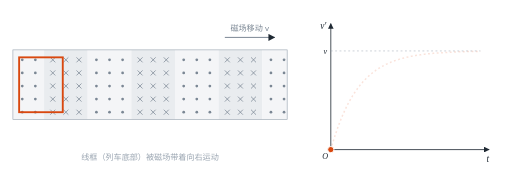
t = 0.00 s
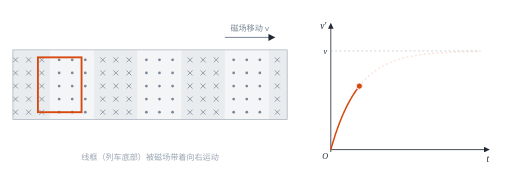
t = 1.44 s
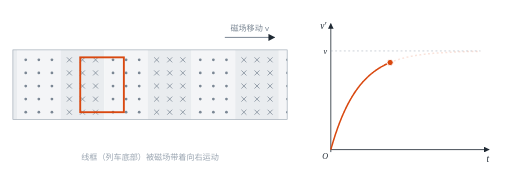
t = 3.00 s
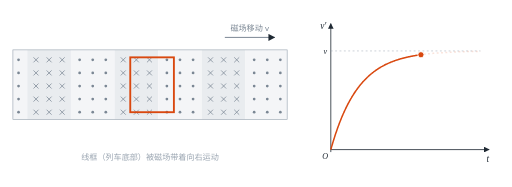
t = 4.56 s
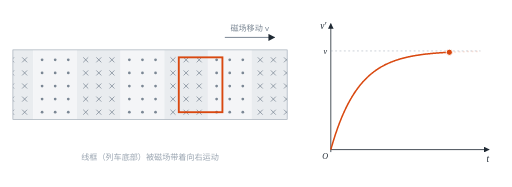
t = 5.99 s
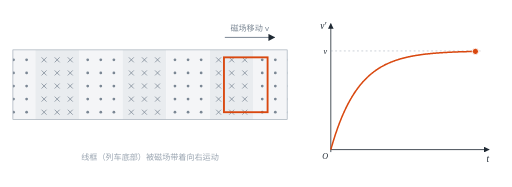
t = 7.31 s

The animated SVG that drew these frames (rendered in a browser with its animation timeline set to each time). Animation: 5 SMIL elements (animate=3,animateTransform=2); one cycle of 9.00 s, repeats indefinitely.

<svg xmlns="http://www.w3.org/2000/svg" viewBox="0 0 820.0 300.0" width="820.0" height="300.0" role="img" aria-label="磁场以速度 v 向右移动，线框相对磁场向左运动而受到向右的安培力，被带着向右加速；速度越接近 v，电流越小，最终速度总小于 v（有阻力时）"><title>磁场以速度 v 向右移动，线框相对磁场向左运动而受到向右的安培力，被带着向右加速；速度越接近 v，电流越小，最终速度总小于 v（有阻力时）</title><defs><marker id="arr" viewBox="0 0 10 10" refX="9" refY="5" markerWidth="7" markerHeight="7" orient="auto-start-reverse"><path d="M0 0L10 5L0 10z" fill="#1f2933"/></marker><marker id="arrA" viewBox="0 0 10 10" refX="9" refY="5" markerWidth="6" markerHeight="6" orient="auto-start-reverse"><path d="M0 0L10 5L0 10z" fill="#d9480f"/></marker></defs><rect width="100%" height="100%" fill="#fff"/><defs><clipPath id="win"><rect x="20" y="80" width="440" height="112.0"/></clipPath></defs><g clip-path="url(#win)"><g><rect x="-980.0" y="80" width="70.0" height="112.0" fill="#f4f5f7"/><circle cx="-966.0" cy="96.0" r="2.2" fill="#7b8794"/><circle cx="-966.0" cy="117.0" r="2.2" fill="#7b8794"/><circle cx="-966.0" cy="138.0" r="2.2" fill="#7b8794"/><circle cx="-966.0" cy="159.0" r="2.2" fill="#7b8794"/><circle cx="-966.0" cy="180.0" r="2.2" fill="#7b8794"/><circle cx="-945.0" cy="96.0" r="2.2" fill="#7b8794"/><circle cx="-945.0" cy="117.0" r="2.2" fill="#7b8794"/><circle cx="-945.0" cy="138.0" r="2.2" fill="#7b8794"/><circle cx="-945.0" cy="159.0" r="2.2" fill="#7b8794"/><circle cx="-945.0" cy="180.0" r="2.2" fill="#7b8794"/><circle cx="-924.0" cy="96.0" r="2.2" fill="#7b8794"/><circle cx="-924.0" cy="117.0" r="2.2" fill="#7b8794"/><circle cx="-924.0" cy="138.0" r="2.2" fill="#7b8794"/><circle cx="-924.0" cy="159.0" r="2.2" fill="#7b8794"/><circle cx="-924.0" cy="180.0" r="2.2" fill="#7b8794"/><rect x="-910.0" y="80" width="70.0" height="112.0" fill="#e9ecef"/><path d="M-900.0 92.0L-892.0 100.0M-892.0 92.0L-900.0 100.0" stroke="#7b8794" stroke-width="1.2"/><path d="M-900.0 113.0L-892.0 121.0M-892.0 113.0L-900.0 121.0" stroke="#7b8794" stroke-width="1.2"/><path d="M-900.0 134.0L-892.0 142.0M-892.0 134.0L-900.0 142.0" stroke="#7b8794" stroke-width="1.2"/><path d="M-900.0 155.0L-892.0 163.0M-892.0 155.0L-900.0 163.0" stroke="#7b8794" stroke-width="1.2"/><path d="M-900.0 176.0L-892.0 184.0M-892.0 176.0L-900.0 184.0" stroke="#7b8794" stroke-width="1.2"/><path d="M-879.0 92.0L-871.0 100.0M-871.0 92.0L-879.0 100.0" stroke="#7b8794" stroke-width="1.2"/><path d="M-879.0 113.0L-871.0 121.0M-871.0 113.0L-879.0 121.0" stroke="#7b8794" stroke-width="1.2"/><path d="M-879.0 134.0L-871.0 142.0M-871.0 134.0L-879.0 142.0" stroke="#7b8794" stroke-width="1.2"/><path d="M-879.0 155.0L-871.0 163.0M-871.0 155.0L-879.0 163.0" stroke="#7b8794" stroke-width="1.2"/><path d="M-879.0 176.0L-871.0 184.0M-871.0 176.0L-879.0 184.0" stroke="#7b8794" stroke-width="1.2"/><path d="M-858.0 92.0L-850.0 100.0M-850.0 92.0L-858.0 100.0" stroke="#7b8794" stroke-width="1.2"/><path d="M-858.0 113.0L-850.0 121.0M-850.0 113.0L-858.0 121.0" stroke="#7b8794" stroke-width="1.2"/><path d="M-858.0 134.0L-850.0 142.0M-850.0 134.0L-858.0 142.0" stroke="#7b8794" stroke-width="1.2"/><path d="M-858.0 155.0L-850.0 163.0M-850.0 155.0L-858.0 163.0" stroke="#7b8794" stroke-width="1.2"/><path d="M-858.0 176.0L-850.0 184.0M-850.0 176.0L-858.0 184.0" stroke="#7b8794" stroke-width="1.2"/><rect x="-840.0" y="80" width="70.0" height="112.0" fill="#f4f5f7"/><circle cx="-826.0" cy="96.0" r="2.2" fill="#7b8794"/><circle cx="-826.0" cy="117.0" r="2.2" fill="#7b8794"/><circle cx="-826.0" cy="138.0" r="2.2" fill="#7b8794"/><circle cx="-826.0" cy="159.0" r="2.2" fill="#7b8794"/><circle cx="-826.0" cy="180.0" r="2.2" fill="#7b8794"/><circle cx="-805.0" cy="96.0" r="2.2" fill="#7b8794"/><circle cx="-805.0" cy="117.0" r="2.2" fill="#7b8794"/><circle cx="-805.0" cy="138.0" r="2.2" fill="#7b8794"/><circle cx="-805.0" cy="159.0" r="2.2" fill="#7b8794"/><circle cx="-805.0" cy="180.0" r="2.2" fill="#7b8794"/><circle cx="-784.0" cy="96.0" r="2.2" fill="#7b8794"/><circle cx="-784.0" cy="117.0" r="2.2" fill="#7b8794"/><circle cx="-784.0" cy="138.0" r="2.2" fill="#7b8794"/><circle cx="-784.0" cy="159.0" r="2.2" fill="#7b8794"/><circle cx="-784.0" cy="180.0" r="2.2" fill="#7b8794"/><rect x="-770.0" y="80" width="70.0" height="112.0" fill="#e9ecef"/><path d="M-760.0 92.0L-752.0 100.0M-752.0 92.0L-760.0 100.0" stroke="#7b8794" stroke-width="1.2"/><path d="M-760.0 113.0L-752.0 121.0M-752.0 113.0L-760.0 121.0" stroke="#7b8794" stroke-width="1.2"/><path d="M-760.0 134.0L-752.0 142.0M-752.0 134.0L-760.0 142.0" stroke="#7b8794" stroke-width="1.2"/><path d="M-760.0 155.0L-752.0 163.0M-752.0 155.0L-760.0 163.0" stroke="#7b8794" stroke-width="1.2"/><path d="M-760.0 176.0L-752.0 184.0M-752.0 176.0L-760.0 184.0" stroke="#7b8794" stroke-width="1.2"/><path d="M-739.0 92.0L-731.0 100.0M-731.0 92.0L-739.0 100.0" stroke="#7b8794" stroke-width="1.2"/><path d="M-739.0 113.0L-731.0 121.0M-731.0 113.0L-739.0 121.0" stroke="#7b8794" stroke-width="1.2"/><path d="M-739.0 134.0L-731.0 142.0M-731.0 134.0L-739.0 142.0" stroke="#7b8794" stroke-width="1.2"/><path d="M-739.0 155.0L-731.0 163.0M-731.0 155.0L-739.0 163.0" stroke="#7b8794" stroke-width="1.2"/><path d="M-739.0 176.0L-731.0 184.0M-731.0 176.0L-739.0 184.0" stroke="#7b8794" stroke-width="1.2"/><path d="M-718.0 92.0L-710.0 100.0M-710.0 92.0L-718.0 100.0" stroke="#7b8794" stroke-width="1.2"/><path d="M-718.0 113.0L-710.0 121.0M-710.0 113.0L-718.0 121.0" stroke="#7b8794" stroke-width="1.2"/><path d="M-718.0 134.0L-710.0 142.0M-710.0 134.0L-718.0 142.0" stroke="#7b8794" stroke-width="1.2"/><path d="M-718.0 155.0L-710.0 163.0M-710.0 155.0L-718.0 163.0" stroke="#7b8794" stroke-width="1.2"/><path d="M-718.0 176.0L-710.0 184.0M-710.0 176.0L-718.0 184.0" stroke="#7b8794" stroke-width="1.2"/><rect x="-700.0" y="80" width="70.0" height="112.0" fill="#f4f5f7"/><circle cx="-686.0" cy="96.0" r="2.2" fill="#7b8794"/><circle cx="-686.0" cy="117.0" r="2.2" fill="#7b8794"/><circle cx="-686.0" cy="138.0" r="2.2" fill="#7b8794"/><circle cx="-686.0" cy="159.0" r="2.2" fill="#7b8794"/><circle cx="-686.0" cy="180.0" r="2.2" fill="#7b8794"/><circle cx="-665.0" cy="96.0" r="2.2" fill="#7b8794"/><circle cx="-665.0" cy="117.0" r="2.2" fill="#7b8794"/><circle cx="-665.0" cy="138.0" r="2.2" fill="#7b8794"/><circle cx="-665.0" cy="159.0" r="2.2" fill="#7b8794"/><circle cx="-665.0" cy="180.0" r="2.2" fill="#7b8794"/><circle cx="-644.0" cy="96.0" r="2.2" fill="#7b8794"/><circle cx="-644.0" cy="117.0" r="2.2" fill="#7b8794"/><circle cx="-644.0" cy="138.0" r="2.2" fill="#7b8794"/><circle cx="-644.0" cy="159.0" r="2.2" fill="#7b8794"/><circle cx="-644.0" cy="180.0" r="2.2" fill="#7b8794"/><rect x="-630.0" y="80" width="70.0" height="112.0" fill="#e9ecef"/><path d="M-620.0 92.0L-612.0 100.0M-612.0 92.0L-620.0 100.0" stroke="#7b8794" stroke-width="1.2"/><path d="M-620.0 113.0L-612.0 121.0M-612.0 113.0L-620.0 121.0" stroke="#7b8794" stroke-width="1.2"/><path d="M-620.0 134.0L-612.0 142.0M-612.0 134.0L-620.0 142.0" stroke="#7b8794" stroke-width="1.2"/><path d="M-620.0 155.0L-612.0 163.0M-612.0 155.0L-620.0 163.0" stroke="#7b8794" stroke-width="1.2"/><path d="M-620.0 176.0L-612.0 184.0M-612.0 176.0L-620.0 184.0" stroke="#7b8794" stroke-width="1.2"/><path d="M-599.0 92.0L-591.0 100.0M-591.0 92.0L-599.0 100.0" stroke="#7b8794" stroke-width="1.2"/><path d="M-599.0 113.0L-591.0 121.0M-591.0 113.0L-599.0 121.0" stroke="#7b8794" stroke-width="1.2"/><path d="M-599.0 134.0L-591.0 142.0M-591.0 134.0L-599.0 142.0" stroke="#7b8794" stroke-width="1.2"/><path d="M-599.0 155.0L-591.0 163.0M-591.0 155.0L-599.0 163.0" stroke="#7b8794" stroke-width="1.2"/><path d="M-599.0 176.0L-591.0 184.0M-591.0 176.0L-599.0 184.0" stroke="#7b8794" stroke-width="1.2"/><path d="M-578.0 92.0L-570.0 100.0M-570.0 92.0L-578.0 100.0" stroke="#7b8794" stroke-width="1.2"/><path d="M-578.0 113.0L-570.0 121.0M-570.0 113.0L-578.0 121.0" stroke="#7b8794" stroke-width="1.2"/><path d="M-578.0 134.0L-570.0 142.0M-570.0 134.0L-578.0 142.0" stroke="#7b8794" stroke-width="1.2"/><path d="M-578.0 155.0L-570.0 163.0M-570.0 155.0L-578.0 163.0" stroke="#7b8794" stroke-width="1.2"/><path d="M-578.0 176.0L-570.0 184.0M-570.0 176.0L-578.0 184.0" stroke="#7b8794" stroke-width="1.2"/><rect x="-560.0" y="80" width="70.0" height="112.0" fill="#f4f5f7"/><circle cx="-546.0" cy="96.0" r="2.2" fill="#7b8794"/><circle cx="-546.0" cy="117.0" r="2.2" fill="#7b8794"/><circle cx="-546.0" cy="138.0" r="2.2" fill="#7b8794"/><circle cx="-546.0" cy="159.0" r="2.2" fill="#7b8794"/><circle cx="-546.0" cy="180.0" r="2.2" fill="#7b8794"/><circle cx="-525.0" cy="96.0" r="2.2" fill="#7b8794"/><circle cx="-525.0" cy="117.0" r="2.2" fill="#7b8794"/><circle cx="-525.0" cy="138.0" r="2.2" fill="#7b8794"/><circle cx="-525.0" cy="159.0" r="2.2" fill="#7b8794"/><circle cx="-525.0" cy="180.0" r="2.2" fill="#7b8794"/><circle cx="-504.0" cy="96.0" r="2.2" fill="#7b8794"/><circle cx="-504.0" cy="117.0" r="2.2" fill="#7b8794"/><circle cx="-504.0" cy="138.0" r="2.2" fill="#7b8794"/><circle cx="-504.0" cy="159.0" r="2.2" fill="#7b8794"/><circle cx="-504.0" cy="180.0" r="2.2" fill="#7b8794"/><rect x="-490.0" y="80" width="70.0" height="112.0" fill="#e9ecef"/><path d="M-480.0 92.0L-472.0 100.0M-472.0 92.0L-480.0 100.0" stroke="#7b8794" stroke-width="1.2"/><path d="M-480.0 113.0L-472.0 121.0M-472.0 113.0L-480.0 121.0" stroke="#7b8794" stroke-width="1.2"/><path d="M-480.0 134.0L-472.0 142.0M-472.0 134.0L-480.0 142.0" stroke="#7b8794" stroke-width="1.2"/><path d="M-480.0 155.0L-472.0 163.0M-472.0 155.0L-480.0 163.0" stroke="#7b8794" stroke-width="1.2"/><path d="M-480.0 176.0L-472.0 184.0M-472.0 176.0L-480.0 184.0" stroke="#7b8794" stroke-width="1.2"/><path d="M-459.0 92.0L-451.0 100.0M-451.0 92.0L-459.0 100.0" stroke="#7b8794" stroke-width="1.2"/><path d="M-459.0 113.0L-451.0 121.0M-451.0 113.0L-459.0 121.0" stroke="#7b8794" stroke-width="1.2"/><path d="M-459.0 134.0L-451.0 142.0M-451.0 134.0L-459.0 142.0" stroke="#7b8794" stroke-width="1.2"/><path d="M-459.0 155.0L-451.0 163.0M-451.0 155.0L-459.0 163.0" stroke="#7b8794" stroke-width="1.2"/><path d="M-459.0 176.0L-451.0 184.0M-451.0 176.0L-459.0 184.0" stroke="#7b8794" stroke-width="1.2"/><path d="M-438.0 92.0L-430.0 100.0M-430.0 92.0L-438.0 100.0" stroke="#7b8794" stroke-width="1.2"/><path d="M-438.0 113.0L-430.0 121.0M-430.0 113.0L-438.0 121.0" stroke="#7b8794" stroke-width="1.2"/><path d="M-438.0 134.0L-430.0 142.0M-430.0 134.0L-438.0 142.0" stroke="#7b8794" stroke-width="1.2"/><path d="M-438.0 155.0L-430.0 163.0M-430.0 155.0L-438.0 163.0" stroke="#7b8794" stroke-width="1.2"/><path d="M-438.0 176.0L-430.0 184.0M-430.0 176.0L-438.0 184.0" stroke="#7b8794" stroke-width="1.2"/><rect x="-420.0" y="80" width="70.0" height="112.0" fill="#f4f5f7"/><circle cx="-406.0" cy="96.0" r="2.2" fill="#7b8794"/><circle cx="-406.0" cy="117.0" r="2.2" fill="#7b8794"/><circle cx="-406.0" cy="138.0" r="2.2" fill="#7b8794"/><circle cx="-406.0" cy="159.0" r="2.2" fill="#7b8794"/><circle cx="-406.0" cy="180.0" r="2.2" fill="#7b8794"/><circle cx="-385.0" cy="96.0" r="2.2" fill="#7b8794"/><circle cx="-385.0" cy="117.0" r="2.2" fill="#7b8794"/><circle cx="-385.0" cy="138.0" r="2.2" fill="#7b8794"/><circle cx="-385.0" cy="159.0" r="2.2" fill="#7b8794"/><circle cx="-385.0" cy="180.0" r="2.2" fill="#7b8794"/><circle cx="-364.0" cy="96.0" r="2.2" fill="#7b8794"/><circle cx="-364.0" cy="117.0" r="2.2" fill="#7b8794"/><circle cx="-364.0" cy="138.0" r="2.2" fill="#7b8794"/><circle cx="-364.0" cy="159.0" r="2.2" fill="#7b8794"/><circle cx="-364.0" cy="180.0" r="2.2" fill="#7b8794"/><rect x="-350.0" y="80" width="70.0" height="112.0" fill="#e9ecef"/><path d="M-340.0 92.0L-332.0 100.0M-332.0 92.0L-340.0 100.0" stroke="#7b8794" stroke-width="1.2"/><path d="M-340.0 113.0L-332.0 121.0M-332.0 113.0L-340.0 121.0" stroke="#7b8794" stroke-width="1.2"/><path d="M-340.0 134.0L-332.0 142.0M-332.0 134.0L-340.0 142.0" stroke="#7b8794" stroke-width="1.2"/><path d="M-340.0 155.0L-332.0 163.0M-332.0 155.0L-340.0 163.0" stroke="#7b8794" stroke-width="1.2"/><path d="M-340.0 176.0L-332.0 184.0M-332.0 176.0L-340.0 184.0" stroke="#7b8794" stroke-width="1.2"/><path d="M-319.0 92.0L-311.0 100.0M-311.0 92.0L-319.0 100.0" stroke="#7b8794" stroke-width="1.2"/><path d="M-319.0 113.0L-311.0 121.0M-311.0 113.0L-319.0 121.0" stroke="#7b8794" stroke-width="1.2"/><path d="M-319.0 134.0L-311.0 142.0M-311.0 134.0L-319.0 142.0" stroke="#7b8794" stroke-width="1.2"/><path d="M-319.0 155.0L-311.0 163.0M-311.0 155.0L-319.0 163.0" stroke="#7b8794" stroke-width="1.2"/><path d="M-319.0 176.0L-311.0 184.0M-311.0 176.0L-319.0 184.0" stroke="#7b8794" stroke-width="1.2"/><path d="M-298.0 92.0L-290.0 100.0M-290.0 92.0L-298.0 100.0" stroke="#7b8794" stroke-width="1.2"/><path d="M-298.0 113.0L-290.0 121.0M-290.0 113.0L-298.0 121.0" stroke="#7b8794" stroke-width="1.2"/><path d="M-298.0 134.0L-290.0 142.0M-290.0 134.0L-298.0 142.0" stroke="#7b8794" stroke-width="1.2"/><path d="M-298.0 155.0L-290.0 163.0M-290.0 155.0L-298.0 163.0" stroke="#7b8794" stroke-width="1.2"/><path d="M-298.0 176.0L-290.0 184.0M-290.0 176.0L-298.0 184.0" stroke="#7b8794" stroke-width="1.2"/><rect x="-280.0" y="80" width="70.0" height="112.0" fill="#f4f5f7"/><circle cx="-266.0" cy="96.0" r="2.2" fill="#7b8794"/><circle cx="-266.0" cy="117.0" r="2.2" fill="#7b8794"/><circle cx="-266.0" cy="138.0" r="2.2" fill="#7b8794"/><circle cx="-266.0" cy="159.0" r="2.2" fill="#7b8794"/><circle cx="-266.0" cy="180.0" r="2.2" fill="#7b8794"/><circle cx="-245.0" cy="96.0" r="2.2" fill="#7b8794"/><circle cx="-245.0" cy="117.0" r="2.2" fill="#7b8794"/><circle cx="-245.0" cy="138.0" r="2.2" fill="#7b8794"/><circle cx="-245.0" cy="159.0" r="2.2" fill="#7b8794"/><circle cx="-245.0" cy="180.0" r="2.2" fill="#7b8794"/><circle cx="-224.0" cy="96.0" r="2.2" fill="#7b8794"/><circle cx="-224.0" cy="117.0" r="2.2" fill="#7b8794"/><circle cx="-224.0" cy="138.0" r="2.2" fill="#7b8794"/><circle cx="-224.0" cy="159.0" r="2.2" fill="#7b8794"/><circle cx="-224.0" cy="180.0" r="2.2" fill="#7b8794"/><rect x="-210.0" y="80" width="70.0" height="112.0" fill="#e9ecef"/><path d="M-200.0 92.0L-192.0 100.0M-192.0 92.0L-200.0 100.0" stroke="#7b8794" stroke-width="1.2"/><path d="M-200.0 113.0L-192.0 121.0M-192.0 113.0L-200.0 121.0" stroke="#7b8794" stroke-width="1.2"/><path d="M-200.0 134.0L-192.0 142.0M-192.0 134.0L-200.0 142.0" stroke="#7b8794" stroke-width="1.2"/><path d="M-200.0 155.0L-192.0 163.0M-192.0 155.0L-200.0 163.0" stroke="#7b8794" stroke-width="1.2"/><path d="M-200.0 176.0L-192.0 184.0M-192.0 176.0L-200.0 184.0" stroke="#7b8794" stroke-width="1.2"/><path d="M-179.0 92.0L-171.0 100.0M-171.0 92.0L-179.0 100.0" stroke="#7b8794" stroke-width="1.2"/><path d="M-179.0 113.0L-171.0 121.0M-171.0 113.0L-179.0 121.0" stroke="#7b8794" stroke-width="1.2"/><path d="M-179.0 134.0L-171.0 142.0M-171.0 134.0L-179.0 142.0" stroke="#7b8794" stroke-width="1.2"/><path d="M-179.0 155.0L-171.0 163.0M-171.0 155.0L-179.0 163.0" stroke="#7b8794" stroke-width="1.2"/><path d="M-179.0 176.0L-171.0 184.0M-171.0 176.0L-179.0 184.0" stroke="#7b8794" stroke-width="1.2"/><path d="M-158.0 92.0L-150.0 100.0M-150.0 92.0L-158.0 100.0" stroke="#7b8794" stroke-width="1.2"/><path d="M-158.0 113.0L-150.0 121.0M-150.0 113.0L-158.0 121.0" stroke="#7b8794" stroke-width="1.2"/><path d="M-158.0 134.0L-150.0 142.0M-150.0 134.0L-158.0 142.0" stroke="#7b8794" stroke-width="1.2"/><path d="M-158.0 155.0L-150.0 163.0M-150.0 155.0L-158.0 163.0" stroke="#7b8794" stroke-width="1.2"/><path d="M-158.0 176.0L-150.0 184.0M-150.0 176.0L-158.0 184.0" stroke="#7b8794" stroke-width="1.2"/><rect x="-140.0" y="80" width="70.0" height="112.0" fill="#f4f5f7"/><circle cx="-126.0" cy="96.0" r="2.2" fill="#7b8794"/><circle cx="-126.0" cy="117.0" r="2.2" fill="#7b8794"/><circle cx="-126.0" cy="138.0" r="2.2" fill="#7b8794"/><circle cx="-126.0" cy="159.0" r="2.2" fill="#7b8794"/><circle cx="-126.0" cy="180.0" r="2.2" fill="#7b8794"/><circle cx="-105.0" cy="96.0" r="2.2" fill="#7b8794"/><circle cx="-105.0" cy="117.0" r="2.2" fill="#7b8794"/><circle cx="-105.0" cy="138.0" r="2.2" fill="#7b8794"/><circle cx="-105.0" cy="159.0" r="2.2" fill="#7b8794"/><circle cx="-105.0" cy="180.0" r="2.2" fill="#7b8794"/><circle cx="-84.0" cy="96.0" r="2.2" fill="#7b8794"/><circle cx="-84.0" cy="117.0" r="2.2" fill="#7b8794"/><circle cx="-84.0" cy="138.0" r="2.2" fill="#7b8794"/><circle cx="-84.0" cy="159.0" r="2.2" fill="#7b8794"/><circle cx="-84.0" cy="180.0" r="2.2" fill="#7b8794"/><rect x="-70.0" y="80" width="70.0" height="112.0" fill="#e9ecef"/><path d="M-60.0 92.0L-52.0 100.0M-52.0 92.0L-60.0 100.0" stroke="#7b8794" stroke-width="1.2"/><path d="M-60.0 113.0L-52.0 121.0M-52.0 113.0L-60.0 121.0" stroke="#7b8794" stroke-width="1.2"/><path d="M-60.0 134.0L-52.0 142.0M-52.0 134.0L-60.0 142.0" stroke="#7b8794" stroke-width="1.2"/><path d="M-60.0 155.0L-52.0 163.0M-52.0 155.0L-60.0 163.0" stroke="#7b8794" stroke-width="1.2"/><path d="M-60.0 176.0L-52.0 184.0M-52.0 176.0L-60.0 184.0" stroke="#7b8794" stroke-width="1.2"/><path d="M-39.0 92.0L-31.0 100.0M-31.0 92.0L-39.0 100.0" stroke="#7b8794" stroke-width="1.2"/><path d="M-39.0 113.0L-31.0 121.0M-31.0 113.0L-39.0 121.0" stroke="#7b8794" stroke-width="1.2"/><path d="M-39.0 134.0L-31.0 142.0M-31.0 134.0L-39.0 142.0" stroke="#7b8794" stroke-width="1.2"/><path d="M-39.0 155.0L-31.0 163.0M-31.0 155.0L-39.0 163.0" stroke="#7b8794" stroke-width="1.2"/><path d="M-39.0 176.0L-31.0 184.0M-31.0 176.0L-39.0 184.0" stroke="#7b8794" stroke-width="1.2"/><path d="M-18.0 92.0L-10.0 100.0M-10.0 92.0L-18.0 100.0" stroke="#7b8794" stroke-width="1.2"/><path d="M-18.0 113.0L-10.0 121.0M-10.0 113.0L-18.0 121.0" stroke="#7b8794" stroke-width="1.2"/><path d="M-18.0 134.0L-10.0 142.0M-10.0 134.0L-18.0 142.0" stroke="#7b8794" stroke-width="1.2"/><path d="M-18.0 155.0L-10.0 163.0M-10.0 155.0L-18.0 163.0" stroke="#7b8794" stroke-width="1.2"/><path d="M-18.0 176.0L-10.0 184.0M-10.0 176.0L-18.0 184.0" stroke="#7b8794" stroke-width="1.2"/><rect x="0.0" y="80" width="70.0" height="112.0" fill="#f4f5f7"/><circle cx="14.0" cy="96.0" r="2.2" fill="#7b8794"/><circle cx="14.0" cy="117.0" r="2.2" fill="#7b8794"/><circle cx="14.0" cy="138.0" r="2.2" fill="#7b8794"/><circle cx="14.0" cy="159.0" r="2.2" fill="#7b8794"/><circle cx="14.0" cy="180.0" r="2.2" fill="#7b8794"/><circle cx="35.0" cy="96.0" r="2.2" fill="#7b8794"/><circle cx="35.0" cy="117.0" r="2.2" fill="#7b8794"/><circle cx="35.0" cy="138.0" r="2.2" fill="#7b8794"/><circle cx="35.0" cy="159.0" r="2.2" fill="#7b8794"/><circle cx="35.0" cy="180.0" r="2.2" fill="#7b8794"/><circle cx="56.0" cy="96.0" r="2.2" fill="#7b8794"/><circle cx="56.0" cy="117.0" r="2.2" fill="#7b8794"/><circle cx="56.0" cy="138.0" r="2.2" fill="#7b8794"/><circle cx="56.0" cy="159.0" r="2.2" fill="#7b8794"/><circle cx="56.0" cy="180.0" r="2.2" fill="#7b8794"/><rect x="70.0" y="80" width="70.0" height="112.0" fill="#e9ecef"/><path d="M80.0 92.0L88.0 100.0M88.0 92.0L80.0 100.0" stroke="#7b8794" stroke-width="1.2"/><path d="M80.0 113.0L88.0 121.0M88.0 113.0L80.0 121.0" stroke="#7b8794" stroke-width="1.2"/><path d="M80.0 134.0L88.0 142.0M88.0 134.0L80.0 142.0" stroke="#7b8794" stroke-width="1.2"/><path d="M80.0 155.0L88.0 163.0M88.0 155.0L80.0 163.0" stroke="#7b8794" stroke-width="1.2"/><path d="M80.0 176.0L88.0 184.0M88.0 176.0L80.0 184.0" stroke="#7b8794" stroke-width="1.2"/><path d="M101.0 92.0L109.0 100.0M109.0 92.0L101.0 100.0" stroke="#7b8794" stroke-width="1.2"/><path d="M101.0 113.0L109.0 121.0M109.0 113.0L101.0 121.0" stroke="#7b8794" stroke-width="1.2"/><path d="M101.0 134.0L109.0 142.0M109.0 134.0L101.0 142.0" stroke="#7b8794" stroke-width="1.2"/><path d="M101.0 155.0L109.0 163.0M109.0 155.0L101.0 163.0" stroke="#7b8794" stroke-width="1.2"/><path d="M101.0 176.0L109.0 184.0M109.0 176.0L101.0 184.0" stroke="#7b8794" stroke-width="1.2"/><path d="M122.0 92.0L130.0 100.0M130.0 92.0L122.0 100.0" stroke="#7b8794" stroke-width="1.2"/><path d="M122.0 113.0L130.0 121.0M130.0 113.0L122.0 121.0" stroke="#7b8794" stroke-width="1.2"/><path d="M122.0 134.0L130.0 142.0M130.0 134.0L122.0 142.0" stroke="#7b8794" stroke-width="1.2"/><path d="M122.0 155.0L130.0 163.0M130.0 155.0L122.0 163.0" stroke="#7b8794" stroke-width="1.2"/><path d="M122.0 176.0L130.0 184.0M130.0 176.0L122.0 184.0" stroke="#7b8794" stroke-width="1.2"/><rect x="140.0" y="80" width="70.0" height="112.0" fill="#f4f5f7"/><circle cx="154.0" cy="96.0" r="2.2" fill="#7b8794"/><circle cx="154.0" cy="117.0" r="2.2" fill="#7b8794"/><circle cx="154.0" cy="138.0" r="2.2" fill="#7b8794"/><circle cx="154.0" cy="159.0" r="2.2" fill="#7b8794"/><circle cx="154.0" cy="180.0" r="2.2" fill="#7b8794"/><circle cx="175.0" cy="96.0" r="2.2" fill="#7b8794"/><circle cx="175.0" cy="117.0" r="2.2" fill="#7b8794"/><circle cx="175.0" cy="138.0" r="2.2" fill="#7b8794"/><circle cx="175.0" cy="159.0" r="2.2" fill="#7b8794"/><circle cx="175.0" cy="180.0" r="2.2" fill="#7b8794"/><circle cx="196.0" cy="96.0" r="2.2" fill="#7b8794"/><circle cx="196.0" cy="117.0" r="2.2" fill="#7b8794"/><circle cx="196.0" cy="138.0" r="2.2" fill="#7b8794"/><circle cx="196.0" cy="159.0" r="2.2" fill="#7b8794"/><circle cx="196.0" cy="180.0" r="2.2" fill="#7b8794"/><rect x="210.0" y="80" width="70.0" height="112.0" fill="#e9ecef"/><path d="M220.0 92.0L228.0 100.0M228.0 92.0L220.0 100.0" stroke="#7b8794" stroke-width="1.2"/><path d="M220.0 113.0L228.0 121.0M228.0 113.0L220.0 121.0" stroke="#7b8794" stroke-width="1.2"/><path d="M220.0 134.0L228.0 142.0M228.0 134.0L220.0 142.0" stroke="#7b8794" stroke-width="1.2"/><path d="M220.0 155.0L228.0 163.0M228.0 155.0L220.0 163.0" stroke="#7b8794" stroke-width="1.2"/><path d="M220.0 176.0L228.0 184.0M228.0 176.0L220.0 184.0" stroke="#7b8794" stroke-width="1.2"/><path d="M241.0 92.0L249.0 100.0M249.0 92.0L241.0 100.0" stroke="#7b8794" stroke-width="1.2"/><path d="M241.0 113.0L249.0 121.0M249.0 113.0L241.0 121.0" stroke="#7b8794" stroke-width="1.2"/><path d="M241.0 134.0L249.0 142.0M249.0 134.0L241.0 142.0" stroke="#7b8794" stroke-width="1.2"/><path d="M241.0 155.0L249.0 163.0M249.0 155.0L241.0 163.0" stroke="#7b8794" stroke-width="1.2"/><path d="M241.0 176.0L249.0 184.0M249.0 176.0L241.0 184.0" stroke="#7b8794" stroke-width="1.2"/><path d="M262.0 92.0L270.0 100.0M270.0 92.0L262.0 100.0" stroke="#7b8794" stroke-width="1.2"/><path d="M262.0 113.0L270.0 121.0M270.0 113.0L262.0 121.0" stroke="#7b8794" stroke-width="1.2"/><path d="M262.0 134.0L270.0 142.0M270.0 134.0L262.0 142.0" stroke="#7b8794" stroke-width="1.2"/><path d="M262.0 155.0L270.0 163.0M270.0 155.0L262.0 163.0" stroke="#7b8794" stroke-width="1.2"/><path d="M262.0 176.0L270.0 184.0M270.0 176.0L262.0 184.0" stroke="#7b8794" stroke-width="1.2"/><rect x="280.0" y="80" width="70.0" height="112.0" fill="#f4f5f7"/><circle cx="294.0" cy="96.0" r="2.2" fill="#7b8794"/><circle cx="294.0" cy="117.0" r="2.2" fill="#7b8794"/><circle cx="294.0" cy="138.0" r="2.2" fill="#7b8794"/><circle cx="294.0" cy="159.0" r="2.2" fill="#7b8794"/><circle cx="294.0" cy="180.0" r="2.2" fill="#7b8794"/><circle cx="315.0" cy="96.0" r="2.2" fill="#7b8794"/><circle cx="315.0" cy="117.0" r="2.2" fill="#7b8794"/><circle cx="315.0" cy="138.0" r="2.2" fill="#7b8794"/><circle cx="315.0" cy="159.0" r="2.2" fill="#7b8794"/><circle cx="315.0" cy="180.0" r="2.2" fill="#7b8794"/><circle cx="336.0" cy="96.0" r="2.2" fill="#7b8794"/><circle cx="336.0" cy="117.0" r="2.2" fill="#7b8794"/><circle cx="336.0" cy="138.0" r="2.2" fill="#7b8794"/><circle cx="336.0" cy="159.0" r="2.2" fill="#7b8794"/><circle cx="336.0" cy="180.0" r="2.2" fill="#7b8794"/><rect x="350.0" y="80" width="70.0" height="112.0" fill="#e9ecef"/><path d="M360.0 92.0L368.0 100.0M368.0 92.0L360.0 100.0" stroke="#7b8794" stroke-width="1.2"/><path d="M360.0 113.0L368.0 121.0M368.0 113.0L360.0 121.0" stroke="#7b8794" stroke-width="1.2"/><path d="M360.0 134.0L368.0 142.0M368.0 134.0L360.0 142.0" stroke="#7b8794" stroke-width="1.2"/><path d="M360.0 155.0L368.0 163.0M368.0 155.0L360.0 163.0" stroke="#7b8794" stroke-width="1.2"/><path d="M360.0 176.0L368.0 184.0M368.0 176.0L360.0 184.0" stroke="#7b8794" stroke-width="1.2"/><path d="M381.0 92.0L389.0 100.0M389.0 92.0L381.0 100.0" stroke="#7b8794" stroke-width="1.2"/><path d="M381.0 113.0L389.0 121.0M389.0 113.0L381.0 121.0" stroke="#7b8794" stroke-width="1.2"/><path d="M381.0 134.0L389.0 142.0M389.0 134.0L381.0 142.0" stroke="#7b8794" stroke-width="1.2"/><path d="M381.0 155.0L389.0 163.0M389.0 155.0L381.0 163.0" stroke="#7b8794" stroke-width="1.2"/><path d="M381.0 176.0L389.0 184.0M389.0 176.0L381.0 184.0" stroke="#7b8794" stroke-width="1.2"/><path d="M402.0 92.0L410.0 100.0M410.0 92.0L402.0 100.0" stroke="#7b8794" stroke-width="1.2"/><path d="M402.0 113.0L410.0 121.0M410.0 113.0L402.0 121.0" stroke="#7b8794" stroke-width="1.2"/><path d="M402.0 134.0L410.0 142.0M410.0 134.0L402.0 142.0" stroke="#7b8794" stroke-width="1.2"/><path d="M402.0 155.0L410.0 163.0M410.0 155.0L402.0 163.0" stroke="#7b8794" stroke-width="1.2"/><path d="M402.0 176.0L410.0 184.0M410.0 176.0L402.0 184.0" stroke="#7b8794" stroke-width="1.2"/><rect x="420.0" y="80" width="70.0" height="112.0" fill="#f4f5f7"/><circle cx="434.0" cy="96.0" r="2.2" fill="#7b8794"/><circle cx="434.0" cy="117.0" r="2.2" fill="#7b8794"/><circle cx="434.0" cy="138.0" r="2.2" fill="#7b8794"/><circle cx="434.0" cy="159.0" r="2.2" fill="#7b8794"/><circle cx="434.0" cy="180.0" r="2.2" fill="#7b8794"/><circle cx="455.0" cy="96.0" r="2.2" fill="#7b8794"/><circle cx="455.0" cy="117.0" r="2.2" fill="#7b8794"/><circle cx="455.0" cy="138.0" r="2.2" fill="#7b8794"/><circle cx="455.0" cy="159.0" r="2.2" fill="#7b8794"/><circle cx="455.0" cy="180.0" r="2.2" fill="#7b8794"/><circle cx="476.0" cy="96.0" r="2.2" fill="#7b8794"/><circle cx="476.0" cy="117.0" r="2.2" fill="#7b8794"/><circle cx="476.0" cy="138.0" r="2.2" fill="#7b8794"/><circle cx="476.0" cy="159.0" r="2.2" fill="#7b8794"/><circle cx="476.0" cy="180.0" r="2.2" fill="#7b8794"/><rect x="490.0" y="80" width="70.0" height="112.0" fill="#e9ecef"/><path d="M500.0 92.0L508.0 100.0M508.0 92.0L500.0 100.0" stroke="#7b8794" stroke-width="1.2"/><path d="M500.0 113.0L508.0 121.0M508.0 113.0L500.0 121.0" stroke="#7b8794" stroke-width="1.2"/><path d="M500.0 134.0L508.0 142.0M508.0 134.0L500.0 142.0" stroke="#7b8794" stroke-width="1.2"/><path d="M500.0 155.0L508.0 163.0M508.0 155.0L500.0 163.0" stroke="#7b8794" stroke-width="1.2"/><path d="M500.0 176.0L508.0 184.0M508.0 176.0L500.0 184.0" stroke="#7b8794" stroke-width="1.2"/><path d="M521.0 92.0L529.0 100.0M529.0 92.0L521.0 100.0" stroke="#7b8794" stroke-width="1.2"/><path d="M521.0 113.0L529.0 121.0M529.0 113.0L521.0 121.0" stroke="#7b8794" stroke-width="1.2"/><path d="M521.0 134.0L529.0 142.0M529.0 134.0L521.0 142.0" stroke="#7b8794" stroke-width="1.2"/><path d="M521.0 155.0L529.0 163.0M529.0 155.0L521.0 163.0" stroke="#7b8794" stroke-width="1.2"/><path d="M521.0 176.0L529.0 184.0M529.0 176.0L521.0 184.0" stroke="#7b8794" stroke-width="1.2"/><path d="M542.0 92.0L550.0 100.0M550.0 92.0L542.0 100.0" stroke="#7b8794" stroke-width="1.2"/><path d="M542.0 113.0L550.0 121.0M550.0 113.0L542.0 121.0" stroke="#7b8794" stroke-width="1.2"/><path d="M542.0 134.0L550.0 142.0M550.0 134.0L542.0 142.0" stroke="#7b8794" stroke-width="1.2"/><path d="M542.0 155.0L550.0 163.0M550.0 155.0L542.0 163.0" stroke="#7b8794" stroke-width="1.2"/><path d="M542.0 176.0L550.0 184.0M550.0 176.0L542.0 184.0" stroke="#7b8794" stroke-width="1.2"/><rect x="560.0" y="80" width="70.0" height="112.0" fill="#f4f5f7"/><circle cx="574.0" cy="96.0" r="2.2" fill="#7b8794"/><circle cx="574.0" cy="117.0" r="2.2" fill="#7b8794"/><circle cx="574.0" cy="138.0" r="2.2" fill="#7b8794"/><circle cx="574.0" cy="159.0" r="2.2" fill="#7b8794"/><circle cx="574.0" cy="180.0" r="2.2" fill="#7b8794"/><circle cx="595.0" cy="96.0" r="2.2" fill="#7b8794"/><circle cx="595.0" cy="117.0" r="2.2" fill="#7b8794"/><circle cx="595.0" cy="138.0" r="2.2" fill="#7b8794"/><circle cx="595.0" cy="159.0" r="2.2" fill="#7b8794"/><circle cx="595.0" cy="180.0" r="2.2" fill="#7b8794"/><circle cx="616.0" cy="96.0" r="2.2" fill="#7b8794"/><circle cx="616.0" cy="117.0" r="2.2" fill="#7b8794"/><circle cx="616.0" cy="138.0" r="2.2" fill="#7b8794"/><circle cx="616.0" cy="159.0" r="2.2" fill="#7b8794"/><circle cx="616.0" cy="180.0" r="2.2" fill="#7b8794"/><rect x="630.0" y="80" width="70.0" height="112.0" fill="#e9ecef"/><path d="M640.0 92.0L648.0 100.0M648.0 92.0L640.0 100.0" stroke="#7b8794" stroke-width="1.2"/><path d="M640.0 113.0L648.0 121.0M648.0 113.0L640.0 121.0" stroke="#7b8794" stroke-width="1.2"/><path d="M640.0 134.0L648.0 142.0M648.0 134.0L640.0 142.0" stroke="#7b8794" stroke-width="1.2"/><path d="M640.0 155.0L648.0 163.0M648.0 155.0L640.0 163.0" stroke="#7b8794" stroke-width="1.2"/><path d="M640.0 176.0L648.0 184.0M648.0 176.0L640.0 184.0" stroke="#7b8794" stroke-width="1.2"/><path d="M661.0 92.0L669.0 100.0M669.0 92.0L661.0 100.0" stroke="#7b8794" stroke-width="1.2"/><path d="M661.0 113.0L669.0 121.0M669.0 113.0L661.0 121.0" stroke="#7b8794" stroke-width="1.2"/><path d="M661.0 134.0L669.0 142.0M669.0 134.0L661.0 142.0" stroke="#7b8794" stroke-width="1.2"/><path d="M661.0 155.0L669.0 163.0M669.0 155.0L661.0 163.0" stroke="#7b8794" stroke-width="1.2"/><path d="M661.0 176.0L669.0 184.0M669.0 176.0L661.0 184.0" stroke="#7b8794" stroke-width="1.2"/><path d="M682.0 92.0L690.0 100.0M690.0 92.0L682.0 100.0" stroke="#7b8794" stroke-width="1.2"/><path d="M682.0 113.0L690.0 121.0M690.0 113.0L682.0 121.0" stroke="#7b8794" stroke-width="1.2"/><path d="M682.0 134.0L690.0 142.0M690.0 134.0L682.0 142.0" stroke="#7b8794" stroke-width="1.2"/><path d="M682.0 155.0L690.0 163.0M690.0 155.0L682.0 163.0" stroke="#7b8794" stroke-width="1.2"/><path d="M682.0 176.0L690.0 184.0M690.0 176.0L682.0 184.0" stroke="#7b8794" stroke-width="1.2"/><rect x="700.0" y="80" width="70.0" height="112.0" fill="#f4f5f7"/><circle cx="714.0" cy="96.0" r="2.2" fill="#7b8794"/><circle cx="714.0" cy="117.0" r="2.2" fill="#7b8794"/><circle cx="714.0" cy="138.0" r="2.2" fill="#7b8794"/><circle cx="714.0" cy="159.0" r="2.2" fill="#7b8794"/><circle cx="714.0" cy="180.0" r="2.2" fill="#7b8794"/><circle cx="735.0" cy="96.0" r="2.2" fill="#7b8794"/><circle cx="735.0" cy="117.0" r="2.2" fill="#7b8794"/><circle cx="735.0" cy="138.0" r="2.2" fill="#7b8794"/><circle cx="735.0" cy="159.0" r="2.2" fill="#7b8794"/><circle cx="735.0" cy="180.0" r="2.2" fill="#7b8794"/><circle cx="756.0" cy="96.0" r="2.2" fill="#7b8794"/><circle cx="756.0" cy="117.0" r="2.2" fill="#7b8794"/><circle cx="756.0" cy="138.0" r="2.2" fill="#7b8794"/><circle cx="756.0" cy="159.0" r="2.2" fill="#7b8794"/><circle cx="756.0" cy="180.0" r="2.2" fill="#7b8794"/><rect x="770.0" y="80" width="70.0" height="112.0" fill="#e9ecef"/><path d="M780.0 92.0L788.0 100.0M788.0 92.0L780.0 100.0" stroke="#7b8794" stroke-width="1.2"/><path d="M780.0 113.0L788.0 121.0M788.0 113.0L780.0 121.0" stroke="#7b8794" stroke-width="1.2"/><path d="M780.0 134.0L788.0 142.0M788.0 134.0L780.0 142.0" stroke="#7b8794" stroke-width="1.2"/><path d="M780.0 155.0L788.0 163.0M788.0 155.0L780.0 163.0" stroke="#7b8794" stroke-width="1.2"/><path d="M780.0 176.0L788.0 184.0M788.0 176.0L780.0 184.0" stroke="#7b8794" stroke-width="1.2"/><path d="M801.0 92.0L809.0 100.0M809.0 92.0L801.0 100.0" stroke="#7b8794" stroke-width="1.2"/><path d="M801.0 113.0L809.0 121.0M809.0 113.0L801.0 121.0" stroke="#7b8794" stroke-width="1.2"/><path d="M801.0 134.0L809.0 142.0M809.0 134.0L801.0 142.0" stroke="#7b8794" stroke-width="1.2"/><path d="M801.0 155.0L809.0 163.0M809.0 155.0L801.0 163.0" stroke="#7b8794" stroke-width="1.2"/><path d="M801.0 176.0L809.0 184.0M809.0 176.0L801.0 184.0" stroke="#7b8794" stroke-width="1.2"/><path d="M822.0 92.0L830.0 100.0M830.0 92.0L822.0 100.0" stroke="#7b8794" stroke-width="1.2"/><path d="M822.0 113.0L830.0 121.0M830.0 113.0L822.0 121.0" stroke="#7b8794" stroke-width="1.2"/><path d="M822.0 134.0L830.0 142.0M830.0 134.0L822.0 142.0" stroke="#7b8794" stroke-width="1.2"/><path d="M822.0 155.0L830.0 163.0M830.0 155.0L822.0 163.0" stroke="#7b8794" stroke-width="1.2"/><path d="M822.0 176.0L830.0 184.0M830.0 176.0L822.0 184.0" stroke="#7b8794" stroke-width="1.2"/><animateTransform attributeName="transform" type="translate" values="0.0 0;1.4 0;2.8 0;4.2 0;5.6 0;7.0 0;8.4 0;9.8 0;11.2 0;12.6 0;14.0 0;15.4 0;16.8 0;18.2 0;19.6 0;21.0 0;22.4 0;23.8 0;25.2 0;26.6 0;28.0 0;29.4 0;30.8 0;32.2 0;33.6 0;35.0 0;36.4 0;37.8 0;39.2 0;40.6 0;42.0 0;43.4 0;44.8 0;46.2 0;47.6 0;49.0 0;50.4 0;51.8 0;53.2 0;54.6 0;56.0 0;57.4 0;58.8 0;60.2 0;61.6 0;63.0 0;64.4 0;65.8 0;67.2 0;68.6 0;70.0 0;71.4 0;72.8 0;74.2 0;75.6 0;77.0 0;78.4 0;79.8 0;81.2 0;82.6 0;84.0 0;85.4 0;86.8 0;88.2 0;89.6 0;91.0 0;92.4 0;93.8 0;95.2 0;96.6 0;98.0 0;99.4 0;100.8 0;102.2 0;103.6 0;105.0 0;106.4 0;107.8 0;109.2 0;110.6 0;112.0 0;113.4 0;114.8 0;116.2 0;117.6 0;119.0 0;120.4 0;121.8 0;123.2 0;124.6 0;126.0 0;127.4 0;128.8 0;130.2 0;131.6 0;133.0 0;134.4 0;135.8 0;137.2 0;138.6 0;140.0 0;141.4 0;142.8 0;144.2 0;145.6 0;147.0 0;148.4 0;149.8 0;151.2 0;152.6 0;154.0 0;155.4 0;156.8 0;158.2 0;159.6 0;161.0 0;162.4 0;163.8 0;165.2 0;166.6 0;168.0 0;169.4 0;170.8 0;172.2 0;173.6 0;175.0 0;176.4 0;177.8 0;179.2 0;180.6 0;182.0 0;183.4 0;184.8 0;186.2 0;187.6 0;189.0 0;190.4 0;191.8 0;193.2 0;194.6 0;196.0 0;197.4 0;198.8 0;200.2 0;201.6 0;203.0 0;204.4 0;205.8 0;207.2 0;208.6 0;210.0 0;211.4 0;212.8 0;214.2 0;215.6 0;217.0 0;218.4 0;219.8 0;221.2 0;222.6 0;224.0 0;225.4 0;226.8 0;228.2 0;229.6 0;231.0 0;232.4 0;233.8 0;235.2 0;236.6 0;238.0 0;239.4 0;240.8 0;242.2 0;243.6 0;245.0 0;246.4 0;247.8 0;249.2 0;250.6 0;252.0 0;253.4 0;254.8 0;256.2 0;257.6 0;259.0 0;260.4 0;261.8 0;263.2 0;264.6 0;266.0 0;267.4 0;268.8 0;270.2 0;271.6 0;273.0 0;274.4 0;275.8 0;277.2 0;278.6 0;280.0 0;281.4 0;282.8 0;284.2 0;285.6 0;287.0 0;288.4 0;289.8 0;291.2 0;292.6 0;294.0 0;295.4 0;296.8 0;298.2 0;299.6 0;301.0 0;302.4 0;303.8 0;305.2 0;306.6 0;308.0 0;309.4 0;310.8 0;312.2 0;313.6 0;315.0 0;316.4 0;317.8 0;319.2 0;320.6 0;322.0 0;323.4 0;324.8 0;326.2 0;327.6 0;329.0 0;330.4 0;331.8 0;333.2 0;334.6 0;336.0 0;337.4 0;338.8 0;340.2 0;341.6 0;343.0 0;344.4 0;345.8 0;347.2 0;348.6 0;350.0 0;351.4 0;352.8 0;354.2 0;355.6 0;357.0 0;358.4 0;359.8 0;361.2 0;362.6 0;364.0 0;365.4 0;366.8 0;368.2 0;369.6 0;371.0 0;372.4 0;373.8 0;375.2 0;376.6 0;378.0 0;379.4 0;380.8 0;382.2 0;383.6 0;385.0 0;386.4 0;387.8 0;389.2 0;390.6 0;392.0 0;393.4 0;394.8 0;396.2 0;397.6 0;399.0 0;400.4 0;401.8 0;403.2 0;404.6 0;406.0 0;407.4 0;408.8 0;410.2 0;411.6 0;413.0 0;414.4 0;415.8 0;417.2 0;418.6 0;420.0 0;420.0 0" keyTimes="0.0000;0.0028;0.0056;0.0084;0.0112;0.0140;0.0168;0.0196;0.0224;0.0252;0.0280;0.0308;0.0336;0.0364;0.0392;0.0420;0.0448;0.0476;0.0504;0.0532;0.0560;0.0588;0.0616;0.0644;0.0672;0.0700;0.0728;0.0756;0.0784;0.0812;0.0840;0.0868;0.0896;0.0924;0.0952;0.0980;0.1008;0.1036;0.1064;0.1092;0.1120;0.1148;0.1176;0.1204;0.1232;0.1260;0.1288;0.1316;0.1344;0.1372;0.1400;0.1428;0.1456;0.1484;0.1512;0.1540;0.1568;0.1596;0.1624;0.1652;0.1680;0.1708;0.1736;0.1764;0.1792;0.1820;0.1848;0.1876;0.1904;0.1932;0.1960;0.1988;0.2016;0.2044;0.2072;0.2100;0.2128;0.2156;0.2184;0.2212;0.2240;0.2268;0.2296;0.2324;0.2352;0.2380;0.2408;0.2436;0.2464;0.2492;0.2520;0.2548;0.2576;0.2604;0.2632;0.2660;0.2688;0.2716;0.2744;0.2772;0.2800;0.2828;0.2856;0.2884;0.2912;0.2940;0.2968;0.2996;0.3024;0.3052;0.3080;0.3108;0.3136;0.3164;0.3192;0.3220;0.3248;0.3276;0.3304;0.3332;0.3360;0.3388;0.3416;0.3444;0.3472;0.3500;0.3528;0.3556;0.3584;0.3612;0.3640;0.3668;0.3696;0.3724;0.3752;0.3780;0.3808;0.3836;0.3864;0.3892;0.3920;0.3948;0.3976;0.4004;0.4032;0.4060;0.4088;0.4116;0.4144;0.4172;0.4200;0.4228;0.4256;0.4284;0.4312;0.4340;0.4368;0.4396;0.4424;0.4452;0.4480;0.4508;0.4536;0.4564;0.4592;0.4620;0.4648;0.4676;0.4704;0.4732;0.4760;0.4788;0.4816;0.4844;0.4872;0.4900;0.4928;0.4956;0.4984;0.5012;0.5040;0.5068;0.5096;0.5124;0.5152;0.5180;0.5208;0.5236;0.5264;0.5292;0.5320;0.5348;0.5376;0.5404;0.5432;0.5460;0.5488;0.5516;0.5544;0.5572;0.5600;0.5628;0.5656;0.5684;0.5712;0.5740;0.5768;0.5796;0.5824;0.5852;0.5880;0.5908;0.5936;0.5964;0.5992;0.6020;0.6048;0.6076;0.6104;0.6132;0.6160;0.6188;0.6216;0.6244;0.6272;0.6300;0.6328;0.6356;0.6384;0.6412;0.6440;0.6468;0.6496;0.6524;0.6552;0.6580;0.6608;0.6636;0.6664;0.6692;0.6720;0.6748;0.6776;0.6804;0.6832;0.6860;0.6888;0.6916;0.6944;0.6972;0.7000;0.7028;0.7056;0.7084;0.7112;0.7140;0.7168;0.7196;0.7224;0.7252;0.7280;0.7308;0.7336;0.7364;0.7392;0.7420;0.7448;0.7476;0.7504;0.7532;0.7560;0.7588;0.7616;0.7644;0.7672;0.7700;0.7728;0.7756;0.7784;0.7812;0.7840;0.7868;0.7896;0.7924;0.7952;0.7980;0.8008;0.8036;0.8064;0.8092;0.8120;0.8148;0.8176;0.8204;0.8232;0.8260;0.8288;0.8316;0.8344;0.8372;0.8400;1.0000" dur="9s" repeatCount="indefinite" calcMode="linear"/></g></g><rect x="20" y="80" width="440" height="112.0" fill="none" stroke="#9aa5b1" stroke-width="1"/><line x1="360.0" y1="60.0" x2="440.0" y2="60.0" stroke="#7b8794" stroke-width="1.6" marker-end="url(#arr)"/><text x="400.0" y="50.5" font-size="13" fill="#7b8794" text-anchor="middle" font-family="PingFang SC, Microsoft YaHei, sans-serif">磁场移动 v</text><g><rect x="30" y="92" width="70.0" height="88.0" fill="none" stroke="#d9480f" stroke-width="3"/><animateTransform attributeName="transform" type="translate" values="0.0 0.0;0.0 0.0;0.0 0.0;0.1 0.0;0.2 0.0;0.3 0.0;0.4 0.0;0.6 0.0;0.8 0.0;1.0 0.0;1.2 0.0;1.4 0.0;1.7 0.0;2.0 0.0;2.3 0.0;2.6 0.0;2.9 0.0;3.3 0.0;3.7 0.0;4.1 0.0;4.5 0.0;4.9 0.0;5.4 0.0;5.8 0.0;6.3 0.0;6.8 0.0;7.3 0.0;7.9 0.0;8.4 0.0;9.0 0.0;9.5 0.0;10.1 0.0;10.7 0.0;11.4 0.0;12.0 0.0;12.6 0.0;13.3 0.0;14.0 0.0;14.7 0.0;15.4 0.0;16.1 0.0;16.8 0.0;17.5 0.0;18.3 0.0;19.1 0.0;19.8 0.0;20.6 0.0;21.4 0.0;22.2 0.0;23.0 0.0;23.8 0.0;24.7 0.0;25.5 0.0;26.4 0.0;27.2 0.0;28.1 0.0;29.0 0.0;29.9 0.0;30.8 0.0;31.7 0.0;32.6 0.0;33.6 0.0;34.5 0.0;35.4 0.0;36.4 0.0;37.4 0.0;38.3 0.0;39.3 0.0;40.3 0.0;41.3 0.0;42.3 0.0;43.3 0.0;44.3 0.0;45.3 0.0;46.4 0.0;47.4 0.0;48.4 0.0;49.5 0.0;50.5 0.0;51.6 0.0;52.6 0.0;53.7 0.0;54.8 0.0;55.9 0.0;57.0 0.0;58.1 0.0;59.2 0.0;60.3 0.0;61.4 0.0;62.5 0.0;63.6 0.0;64.7 0.0;65.9 0.0;67.0 0.0;68.1 0.0;69.3 0.0;70.4 0.0;71.6 0.0;72.8 0.0;73.9 0.0;75.1 0.0;76.2 0.0;77.4 0.0;78.6 0.0;79.8 0.0;81.0 0.0;82.2 0.0;83.4 0.0;84.6 0.0;85.8 0.0;87.0 0.0;88.2 0.0;89.4 0.0;90.6 0.0;91.8 0.0;93.0 0.0;94.3 0.0;95.5 0.0;96.7 0.0;98.0 0.0;99.2 0.0;100.4 0.0;101.7 0.0;102.9 0.0;104.2 0.0;105.4 0.0;106.7 0.0;107.9 0.0;109.2 0.0;110.5 0.0;111.7 0.0;113.0 0.0;114.2 0.0;115.5 0.0;116.8 0.0;118.1 0.0;119.3 0.0;120.6 0.0;121.9 0.0;123.2 0.0;124.5 0.0;125.8 0.0;127.1 0.0;128.4 0.0;129.6 0.0;130.9 0.0;132.2 0.0;133.5 0.0;134.8 0.0;136.1 0.0;137.4 0.0;138.8 0.0;140.1 0.0;141.4 0.0;142.7 0.0;144.0 0.0;145.3 0.0;146.6 0.0;147.9 0.0;149.3 0.0;150.6 0.0;151.9 0.0;153.2 0.0;154.6 0.0;155.9 0.0;157.2 0.0;158.5 0.0;159.9 0.0;161.2 0.0;162.5 0.0;163.9 0.0;165.2 0.0;166.5 0.0;167.9 0.0;169.2 0.0;170.6 0.0;171.9 0.0;173.2 0.0;174.6 0.0;175.9 0.0;177.3 0.0;178.6 0.0;180.0 0.0;181.3 0.0;182.7 0.0;184.0 0.0;185.4 0.0;186.7 0.0;188.1 0.0;189.4 0.0;190.8 0.0;192.1 0.0;193.5 0.0;194.8 0.0;196.2 0.0;197.5 0.0;198.9 0.0;200.3 0.0;201.6 0.0;203.0 0.0;204.3 0.0;205.7 0.0;207.1 0.0;208.4 0.0;209.8 0.0;211.2 0.0;212.5 0.0;213.9 0.0;215.3 0.0;216.6 0.0;218.0 0.0;219.4 0.0;220.7 0.0;222.1 0.0;223.5 0.0;224.8 0.0;226.2 0.0;227.6 0.0;229.0 0.0;230.3 0.0;231.7 0.0;233.1 0.0;234.5 0.0;235.8 0.0;237.2 0.0;238.6 0.0;240.0 0.0;241.3 0.0;242.7 0.0;244.1 0.0;245.5 0.0;246.8 0.0;248.2 0.0;249.6 0.0;251.0 0.0;252.4 0.0;253.7 0.0;255.1 0.0;256.5 0.0;257.9 0.0;259.3 0.0;260.6 0.0;262.0 0.0;263.4 0.0;264.8 0.0;266.2 0.0;267.6 0.0;268.9 0.0;270.3 0.0;271.7 0.0;273.1 0.0;274.5 0.0;275.9 0.0;277.2 0.0;278.6 0.0;280.0 0.0;281.4 0.0;282.8 0.0;284.2 0.0;285.6 0.0;286.9 0.0;288.3 0.0;289.7 0.0;291.1 0.0;292.5 0.0;293.9 0.0;295.3 0.0;296.7 0.0;298.0 0.0;299.4 0.0;300.8 0.0;302.2 0.0;303.6 0.0;305.0 0.0;306.4 0.0;307.8 0.0;309.2 0.0;310.6 0.0;311.9 0.0;313.3 0.0;314.7 0.0;316.1 0.0;317.5 0.0;318.9 0.0;320.3 0.0;321.7 0.0;323.1 0.0;324.5 0.0;325.9 0.0;327.3 0.0;328.6 0.0;330.0 0.0;331.4 0.0;332.8 0.0;334.2 0.0;335.6 0.0;337.0 0.0;338.4 0.0;339.8 0.0;341.2 0.0;342.6 0.0;342.6 0.0" keyTimes="0.0000;0.0028;0.0056;0.0084;0.0112;0.0140;0.0168;0.0196;0.0224;0.0252;0.0280;0.0308;0.0336;0.0364;0.0392;0.0420;0.0448;0.0476;0.0504;0.0532;0.0560;0.0588;0.0616;0.0644;0.0672;0.0700;0.0728;0.0756;0.0784;0.0812;0.0840;0.0868;0.0896;0.0924;0.0952;0.0980;0.1008;0.1036;0.1064;0.1092;0.1120;0.1148;0.1176;0.1204;0.1232;0.1260;0.1288;0.1316;0.1344;0.1372;0.1400;0.1428;0.1456;0.1484;0.1512;0.1540;0.1568;0.1596;0.1624;0.1652;0.1680;0.1708;0.1736;0.1764;0.1792;0.1820;0.1848;0.1876;0.1904;0.1932;0.1960;0.1988;0.2016;0.2044;0.2072;0.2100;0.2128;0.2156;0.2184;0.2212;0.2240;0.2268;0.2296;0.2324;0.2352;0.2380;0.2408;0.2436;0.2464;0.2492;0.2520;0.2548;0.2576;0.2604;0.2632;0.2660;0.2688;0.2716;0.2744;0.2772;0.2800;0.2828;0.2856;0.2884;0.2912;0.2940;0.2968;0.2996;0.3024;0.3052;0.3080;0.3108;0.3136;0.3164;0.3192;0.3220;0.3248;0.3276;0.3304;0.3332;0.3360;0.3388;0.3416;0.3444;0.3472;0.3500;0.3528;0.3556;0.3584;0.3612;0.3640;0.3668;0.3696;0.3724;0.3752;0.3780;0.3808;0.3836;0.3864;0.3892;0.3920;0.3948;0.3976;0.4004;0.4032;0.4060;0.4088;0.4116;0.4144;0.4172;0.4200;0.4228;0.4256;0.4284;0.4312;0.4340;0.4368;0.4396;0.4424;0.4452;0.4480;0.4508;0.4536;0.4564;0.4592;0.4620;0.4648;0.4676;0.4704;0.4732;0.4760;0.4788;0.4816;0.4844;0.4872;0.4900;0.4928;0.4956;0.4984;0.5012;0.5040;0.5068;0.5096;0.5124;0.5152;0.5180;0.5208;0.5236;0.5264;0.5292;0.5320;0.5348;0.5376;0.5404;0.5432;0.5460;0.5488;0.5516;0.5544;0.5572;0.5600;0.5628;0.5656;0.5684;0.5712;0.5740;0.5768;0.5796;0.5824;0.5852;0.5880;0.5908;0.5936;0.5964;0.5992;0.6020;0.6048;0.6076;0.6104;0.6132;0.6160;0.6188;0.6216;0.6244;0.6272;0.6300;0.6328;0.6356;0.6384;0.6412;0.6440;0.6468;0.6496;0.6524;0.6552;0.6580;0.6608;0.6636;0.6664;0.6692;0.6720;0.6748;0.6776;0.6804;0.6832;0.6860;0.6888;0.6916;0.6944;0.6972;0.7000;0.7028;0.7056;0.7084;0.7112;0.7140;0.7168;0.7196;0.7224;0.7252;0.7280;0.7308;0.7336;0.7364;0.7392;0.7420;0.7448;0.7476;0.7504;0.7532;0.7560;0.7588;0.7616;0.7644;0.7672;0.7700;0.7728;0.7756;0.7784;0.7812;0.7840;0.7868;0.7896;0.7924;0.7952;0.7980;0.8008;0.8036;0.8064;0.8092;0.8120;0.8148;0.8176;0.8204;0.8232;0.8260;0.8288;0.8316;0.8344;0.8372;0.8400;1.0000" dur="9s" repeatCount="indefinite" calcMode="linear"/></g><text x="240.0" y="256.6" font-size="13" fill="#9aa5b1" text-anchor="middle" font-family="PingFang SC, Microsoft YaHei, sans-serif">线框（列车底部）被磁场带着向右运动</text><line x1="530.0" y1="240.0" x2="784.0" y2="240.0" stroke="#1f2933" stroke-width="1.3" marker-end="url(#arr)"/><line x1="530.0" y1="244.0" x2="530.0" y2="38.0" stroke="#1f2933" stroke-width="1.3" marker-end="url(#arr)"/><text x="782.0" y="259.2" font-size="15" font-style="italic" fill="#1f2933" text-anchor="middle" font-family="Times New Roman, serif">t</text><text x="518.0" y="47.2" font-size="15" font-style="italic" fill="#1f2933" text-anchor="middle" font-family="Times New Roman, serif">v′</text><text x="521.0" y="255.6" font-size="13" font-style="italic" fill="#1f2933" text-anchor="middle" font-family="Times New Roman, serif">O</text><line x1="530.0" y1="81.7" x2="770.0" y2="81.7" stroke="#9aa5b1" stroke-width="0.8" stroke-dasharray="3 4"/><text x="524.0" y="86.2" font-size="13" font-style="italic" fill="#1f2933" text-anchor="end" font-family="Times New Roman, serif">v</text><path d="M530.0 240.0 L530.8 237.2 L531.6 234.4 L532.4 231.7 L533.2 229.0 L534.0 226.4 L534.8 223.8 L535.6 221.3 L536.4 218.8 L537.2 216.3 L538.0 213.9 L538.8 211.6 L539.6 209.2 L540.4 207.0 L541.2 204.7 L542.0 202.5 L542.8 200.4 L543.6 198.3 L544.4 196.2 L545.2 194.1 L546.0 192.1 L546.8 190.2 L547.6 188.2 L548.4 186.3 L549.2 184.5 L550.0 182.6 L550.8 180.8 L551.6 179.1 L552.4 177.3 L553.2 175.6 L554.0 173.9 L554.8 172.3 L555.6 170.7 L556.4 169.1 L557.2 167.5 L558.0 166.0 L558.8 164.5 L559.6 163.0 L560.4 161.6 L561.2 160.1 L562.0 158.7 L562.8 157.4 L563.6 156.0 L564.4 154.7 L565.2 153.4 L566.0 152.1 L566.8 150.8 L567.6 149.6 L568.4 148.4 L569.2 147.2 L570.0 146.0 L570.8 144.9 L571.6 143.8 L572.4 142.7 L573.2 141.6 L574.0 140.5 L574.8 139.5 L575.6 138.4 L576.4 137.4 L577.2 136.4 L578.0 135.4 L578.8 134.5 L579.6 133.5 L580.4 132.6 L581.2 131.7 L582.0 130.8 L582.8 129.9 L583.6 129.1 L584.4 128.2 L585.2 127.4 L586.0 126.6 L586.8 125.8 L587.6 125.0 L588.4 124.2 L589.2 123.5 L590.0 122.7 L590.8 122.0 L591.6 121.3 L592.4 120.6 L593.2 119.9 L594.0 119.2 L594.8 118.5 L595.6 117.9 L596.4 117.2 L597.2 116.6 L598.0 116.0 L598.8 115.3 L599.6 114.7 L600.4 114.1 L601.2 113.6 L602.0 113.0 L602.8 112.4 L603.6 111.9 L604.4 111.4 L605.2 110.8 L606.0 110.3 L606.8 109.8 L607.6 109.3 L608.4 108.8 L609.2 108.3 L610.0 107.8 L610.8 107.4 L611.6 106.9 L612.4 106.5 L613.2 106.0 L614.0 105.6 L614.8 105.2 L615.6 104.7 L616.4 104.3 L617.2 103.9 L618.0 103.5 L618.8 103.1 L619.6 102.8 L620.4 102.4 L621.2 102.0 L622.0 101.6 L622.8 101.3 L623.6 100.9 L624.4 100.6 L625.2 100.3 L626.0 99.9 L626.8 99.6 L627.6 99.3 L628.4 99.0 L629.2 98.7 L630.0 98.4 L630.8 98.1 L631.6 97.8 L632.4 97.5 L633.2 97.2 L634.0 96.9 L634.8 96.6 L635.6 96.4 L636.4 96.1 L637.2 95.9 L638.0 95.6 L638.8 95.4 L639.6 95.1 L640.4 94.9 L641.2 94.6 L642.0 94.4 L642.8 94.2 L643.6 94.0 L644.4 93.7 L645.2 93.5 L646.0 93.3 L646.8 93.1 L647.6 92.9 L648.4 92.7 L649.2 92.5 L650.0 92.3 L650.8 92.1 L651.6 91.9 L652.4 91.7 L653.2 91.6 L654.0 91.4 L654.8 91.2 L655.6 91.0 L656.4 90.9 L657.2 90.7 L658.0 90.6 L658.8 90.4 L659.6 90.2 L660.4 90.1 L661.2 89.9 L662.0 89.8 L662.8 89.6 L663.6 89.5 L664.4 89.4 L665.2 89.2 L666.0 89.1 L666.8 89.0 L667.6 88.8 L668.4 88.7 L669.2 88.6 L670.0 88.5 L670.8 88.3 L671.6 88.2 L672.4 88.1 L673.2 88.0 L674.0 87.9 L674.8 87.8 L675.6 87.6 L676.4 87.5 L677.2 87.4 L678.0 87.3 L678.8 87.2 L679.6 87.1 L680.4 87.0 L681.2 86.9 L682.0 86.8 L682.8 86.8 L683.6 86.7 L684.4 86.6 L685.2 86.5 L686.0 86.4 L686.8 86.3 L687.6 86.2 L688.4 86.2 L689.2 86.1 L690.0 86.0 L690.8 85.9 L691.6 85.8 L692.4 85.8 L693.2 85.7 L694.0 85.6 L694.8 85.6 L695.6 85.5 L696.4 85.4 L697.2 85.3 L698.0 85.3 L698.8 85.2 L699.6 85.2 L700.4 85.1 L701.2 85.0 L702.0 85.0 L702.8 84.9 L703.6 84.9 L704.4 84.8 L705.2 84.7 L706.0 84.7 L706.8 84.6 L707.6 84.6 L708.4 84.5 L709.2 84.5 L710.0 84.4 L710.8 84.4 L711.6 84.3 L712.4 84.3 L713.2 84.2 L714.0 84.2 L714.8 84.1 L715.6 84.1 L716.4 84.1 L717.2 84.0 L718.0 84.0 L718.8 83.9 L719.6 83.9 L720.4 83.8 L721.2 83.8 L722.0 83.8 L722.8 83.7 L723.6 83.7 L724.4 83.7 L725.2 83.6 L726.0 83.6 L726.8 83.6 L727.6 83.5 L728.4 83.5 L729.2 83.5 L730.0 83.4 L730.8 83.4 L731.6 83.4 L732.4 83.3 L733.2 83.3 L734.0 83.3 L734.8 83.2 L735.6 83.2 L736.4 83.2 L737.2 83.2 L738.0 83.1 L738.8 83.1 L739.6 83.1 L740.4 83.1 L741.2 83.0 L742.0 83.0 L742.8 83.0 L743.6 83.0 L744.4 82.9 L745.2 82.9 L746.0 82.9 L746.8 82.9 L747.6 82.9 L748.4 82.8 L749.2 82.8 L750.0 82.8 L750.8 82.8 L751.6 82.7 L752.4 82.7 L753.2 82.7 L754.0 82.7 L754.8 82.7 L755.6 82.7 L756.4 82.6 L757.2 82.6 L758.0 82.6 L758.8 82.6 L759.6 82.6 L760.4 82.6 L761.2 82.5 L762.0 82.5 L762.8 82.5 L763.6 82.5 L764.4 82.5 L765.2 82.5 L766.0 82.4 L766.8 82.4 L767.6 82.4 L768.4 82.4 L769.2 82.4 L770.0 82.4" fill="none" stroke="#d9480f" stroke-opacity=".15" stroke-width="2.4" stroke-dasharray="3 4"/><path d="M530.0 240.0 L530.8 237.2 L531.6 234.4 L532.4 231.7 L533.2 229.0 L534.0 226.4 L534.8 223.8 L535.6 221.3 L536.4 218.8 L537.2 216.3 L538.0 213.9 L538.8 211.6 L539.6 209.2 L540.4 207.0 L541.2 204.7 L542.0 202.5 L542.8 200.4 L543.6 198.3 L544.4 196.2 L545.2 194.1 L546.0 192.1 L546.8 190.2 L547.6 188.2 L548.4 186.3 L549.2 184.5 L550.0 182.6 L550.8 180.8 L551.6 179.1 L552.4 177.3 L553.2 175.6 L554.0 173.9 L554.8 172.3 L555.6 170.7 L556.4 169.1 L557.2 167.5 L558.0 166.0 L558.8 164.5 L559.6 163.0 L560.4 161.6 L561.2 160.1 L562.0 158.7 L562.8 157.4 L563.6 156.0 L564.4 154.7 L565.2 153.4 L566.0 152.1 L566.8 150.8 L567.6 149.6 L568.4 148.4 L569.2 147.2 L570.0 146.0 L570.8 144.9 L571.6 143.8 L572.4 142.7 L573.2 141.6 L574.0 140.5 L574.8 139.5 L575.6 138.4 L576.4 137.4 L577.2 136.4 L578.0 135.4 L578.8 134.5 L579.6 133.5 L580.4 132.6 L581.2 131.7 L582.0 130.8 L582.8 129.9 L583.6 129.1 L584.4 128.2 L585.2 127.4 L586.0 126.6 L586.8 125.8 L587.6 125.0 L588.4 124.2 L589.2 123.5 L590.0 122.7 L590.8 122.0 L591.6 121.3 L592.4 120.6 L593.2 119.9 L594.0 119.2 L594.8 118.5 L595.6 117.9 L596.4 117.2 L597.2 116.6 L598.0 116.0 L598.8 115.3 L599.6 114.7 L600.4 114.1 L601.2 113.6 L602.0 113.0 L602.8 112.4 L603.6 111.9 L604.4 111.4 L605.2 110.8 L606.0 110.3 L606.8 109.8 L607.6 109.3 L608.4 108.8 L609.2 108.3 L610.0 107.8 L610.8 107.4 L611.6 106.9 L612.4 106.5 L613.2 106.0 L614.0 105.6 L614.8 105.2 L615.6 104.7 L616.4 104.3 L617.2 103.9 L618.0 103.5 L618.8 103.1 L619.6 102.8 L620.4 102.4 L621.2 102.0 L622.0 101.6 L622.8 101.3 L623.6 100.9 L624.4 100.6 L625.2 100.3 L626.0 99.9 L626.8 99.6 L627.6 99.3 L628.4 99.0 L629.2 98.7 L630.0 98.4 L630.8 98.1 L631.6 97.8 L632.4 97.5 L633.2 97.2 L634.0 96.9 L634.8 96.6 L635.6 96.4 L636.4 96.1 L637.2 95.9 L638.0 95.6 L638.8 95.4 L639.6 95.1 L640.4 94.9 L641.2 94.6 L642.0 94.4 L642.8 94.2 L643.6 94.0 L644.4 93.7 L645.2 93.5 L646.0 93.3 L646.8 93.1 L647.6 92.9 L648.4 92.7 L649.2 92.5 L650.0 92.3 L650.8 92.1 L651.6 91.9 L652.4 91.7 L653.2 91.6 L654.0 91.4 L654.8 91.2 L655.6 91.0 L656.4 90.9 L657.2 90.7 L658.0 90.6 L658.8 90.4 L659.6 90.2 L660.4 90.1 L661.2 89.9 L662.0 89.8 L662.8 89.6 L663.6 89.5 L664.4 89.4 L665.2 89.2 L666.0 89.1 L666.8 89.0 L667.6 88.8 L668.4 88.7 L669.2 88.6 L670.0 88.5 L670.8 88.3 L671.6 88.2 L672.4 88.1 L673.2 88.0 L674.0 87.9 L674.8 87.8 L675.6 87.6 L676.4 87.5 L677.2 87.4 L678.0 87.3 L678.8 87.2 L679.6 87.1 L680.4 87.0 L681.2 86.9 L682.0 86.8 L682.8 86.8 L683.6 86.7 L684.4 86.6 L685.2 86.5 L686.0 86.4 L686.8 86.3 L687.6 86.2 L688.4 86.2 L689.2 86.1 L690.0 86.0 L690.8 85.9 L691.6 85.8 L692.4 85.8 L693.2 85.7 L694.0 85.6 L694.8 85.6 L695.6 85.5 L696.4 85.4 L697.2 85.3 L698.0 85.3 L698.8 85.2 L699.6 85.2 L700.4 85.1 L701.2 85.0 L702.0 85.0 L702.8 84.9 L703.6 84.9 L704.4 84.8 L705.2 84.7 L706.0 84.7 L706.8 84.6 L707.6 84.6 L708.4 84.5 L709.2 84.5 L710.0 84.4 L710.8 84.4 L711.6 84.3 L712.4 84.3 L713.2 84.2 L714.0 84.2 L714.8 84.1 L715.6 84.1 L716.4 84.1 L717.2 84.0 L718.0 84.0 L718.8 83.9 L719.6 83.9 L720.4 83.8 L721.2 83.8 L722.0 83.8 L722.8 83.7 L723.6 83.7 L724.4 83.7 L725.2 83.6 L726.0 83.6 L726.8 83.6 L727.6 83.5 L728.4 83.5 L729.2 83.5 L730.0 83.4 L730.8 83.4 L731.6 83.4 L732.4 83.3 L733.2 83.3 L734.0 83.3 L734.8 83.2 L735.6 83.2 L736.4 83.2 L737.2 83.2 L738.0 83.1 L738.8 83.1 L739.6 83.1 L740.4 83.1 L741.2 83.0 L742.0 83.0 L742.8 83.0 L743.6 83.0 L744.4 82.9 L745.2 82.9 L746.0 82.9 L746.8 82.9 L747.6 82.9 L748.4 82.8 L749.2 82.8 L750.0 82.8 L750.8 82.8 L751.6 82.7 L752.4 82.7 L753.2 82.7 L754.0 82.7 L754.8 82.7 L755.6 82.7 L756.4 82.6 L757.2 82.6 L758.0 82.6 L758.8 82.6 L759.6 82.6 L760.4 82.6 L761.2 82.5 L762.0 82.5 L762.8 82.5 L763.6 82.5 L764.4 82.5 L765.2 82.5 L766.0 82.4 L766.8 82.4 L767.6 82.4 L768.4 82.4 L769.2 82.4 L770.0 82.4" fill="none" stroke="#d9480f" stroke-width="2.4" stroke-linejoin="round" pathLength="1" stroke-dasharray="1 1" stroke-dashoffset="1"><animate attributeName="stroke-dashoffset" values="1.0000;0.9909;0.9819;0.9731;0.9644;0.9559;0.9475;0.9392;0.9311;0.9231;0.9153;0.9075;0.8999;0.8924;0.8851;0.8778;0.8707;0.8636;0.8567;0.8499;0.8432;0.8366;0.8301;0.8237;0.8174;0.8112;0.8050;0.7990;0.7931;0.7872;0.7815;0.7758;0.7702;0.7647;0.7592;0.7538;0.7486;0.7433;0.7382;0.7331;0.7281;0.7232;0.7183;0.7135;0.7087;0.7041;0.6994;0.6949;0.6904;0.6859;0.6815;0.6772;0.6729;0.6686;0.6644;0.6603;0.6562;0.6521;0.6481;0.6442;0.6402;0.6364;0.6325;0.6287;0.6250;0.6212;0.6176;0.6139;0.6103;0.6067;0.6032;0.5996;0.5962;0.5927;0.5893;0.5859;0.5825;0.5792;0.5759;0.5726;0.5693;0.5661;0.5629;0.5597;0.5565;0.5533;0.5502;0.5471;0.5440;0.5410;0.5379;0.5349;0.5319;0.5289;0.5259;0.5229;0.5200;0.5170;0.5141;0.5112;0.5083;0.5055;0.5026;0.4997;0.4969;0.4941;0.4913;0.4885;0.4857;0.4829;0.4801;0.4773;0.4746;0.4718;0.4691;0.4664;0.4637;0.4610;0.4582;0.4556;0.4529;0.4502;0.4475;0.4448;0.4422;0.4395;0.4369;0.4342;0.4316;0.4289;0.4263;0.4237;0.4211;0.4185;0.4159;0.4132;0.4106;0.4080;0.4055;0.4029;0.4003;0.3977;0.3951;0.3925;0.3900;0.3874;0.3848;0.3823;0.3797;0.3771;0.3746;0.3720;0.3695;0.3669;0.3644;0.3618;0.3593;0.3568;0.3542;0.3517;0.3492;0.3466;0.3441;0.3416;0.3390;0.3365;0.3340;0.3315;0.3289;0.3264;0.3239;0.3214;0.3189;0.3164;0.3138;0.3113;0.3088;0.3063;0.3038;0.3013;0.2988;0.2963;0.2938;0.2912;0.2887;0.2862;0.2837;0.2812;0.2787;0.2762;0.2737;0.2712;0.2687;0.2662;0.2637;0.2612;0.2587;0.2562;0.2537;0.2512;0.2487;0.2462;0.2438;0.2413;0.2388;0.2363;0.2338;0.2313;0.2288;0.2263;0.2238;0.2213;0.2188;0.2163;0.2138;0.2113;0.2089;0.2064;0.2039;0.2014;0.1989;0.1964;0.1939;0.1914;0.1889;0.1864;0.1840;0.1815;0.1790;0.1765;0.1740;0.1715;0.1690;0.1665;0.1640;0.1616;0.1591;0.1566;0.1541;0.1516;0.1491;0.1466;0.1441;0.1417;0.1392;0.1367;0.1342;0.1317;0.1292;0.1267;0.1243;0.1218;0.1193;0.1168;0.1143;0.1118;0.1093;0.1069;0.1044;0.1019;0.0994;0.0969;0.0944;0.0919;0.0895;0.0870;0.0845;0.0820;0.0795;0.0770;0.0745;0.0721;0.0696;0.0671;0.0646;0.0621;0.0596;0.0571;0.0547;0.0522;0.0497;0.0472;0.0447;0.0422;0.0398;0.0373;0.0348;0.0323;0.0298;0.0273;0.0248;0.0224;0.0199;0.0174;0.0149;0.0124;0.0099;0.0075;0.0050;0.0025;0.0000;0.0000" keyTimes="0.0000;0.0028;0.0056;0.0084;0.0112;0.0140;0.0168;0.0196;0.0224;0.0252;0.0280;0.0308;0.0336;0.0364;0.0392;0.0420;0.0448;0.0476;0.0504;0.0532;0.0560;0.0588;0.0616;0.0644;0.0672;0.0700;0.0728;0.0756;0.0784;0.0812;0.0840;0.0868;0.0896;0.0924;0.0952;0.0980;0.1008;0.1036;0.1064;0.1092;0.1120;0.1148;0.1176;0.1204;0.1232;0.1260;0.1288;0.1316;0.1344;0.1372;0.1400;0.1428;0.1456;0.1484;0.1512;0.1540;0.1568;0.1596;0.1624;0.1652;0.1680;0.1708;0.1736;0.1764;0.1792;0.1820;0.1848;0.1876;0.1904;0.1932;0.1960;0.1988;0.2016;0.2044;0.2072;0.2100;0.2128;0.2156;0.2184;0.2212;0.2240;0.2268;0.2296;0.2324;0.2352;0.2380;0.2408;0.2436;0.2464;0.2492;0.2520;0.2548;0.2576;0.2604;0.2632;0.2660;0.2688;0.2716;0.2744;0.2772;0.2800;0.2828;0.2856;0.2884;0.2912;0.2940;0.2968;0.2996;0.3024;0.3052;0.3080;0.3108;0.3136;0.3164;0.3192;0.3220;0.3248;0.3276;0.3304;0.3332;0.3360;0.3388;0.3416;0.3444;0.3472;0.3500;0.3528;0.3556;0.3584;0.3612;0.3640;0.3668;0.3696;0.3724;0.3752;0.3780;0.3808;0.3836;0.3864;0.3892;0.3920;0.3948;0.3976;0.4004;0.4032;0.4060;0.4088;0.4116;0.4144;0.4172;0.4200;0.4228;0.4256;0.4284;0.4312;0.4340;0.4368;0.4396;0.4424;0.4452;0.4480;0.4508;0.4536;0.4564;0.4592;0.4620;0.4648;0.4676;0.4704;0.4732;0.4760;0.4788;0.4816;0.4844;0.4872;0.4900;0.4928;0.4956;0.4984;0.5012;0.5040;0.5068;0.5096;0.5124;0.5152;0.5180;0.5208;0.5236;0.5264;0.5292;0.5320;0.5348;0.5376;0.5404;0.5432;0.5460;0.5488;0.5516;0.5544;0.5572;0.5600;0.5628;0.5656;0.5684;0.5712;0.5740;0.5768;0.5796;0.5824;0.5852;0.5880;0.5908;0.5936;0.5964;0.5992;0.6020;0.6048;0.6076;0.6104;0.6132;0.6160;0.6188;0.6216;0.6244;0.6272;0.6300;0.6328;0.6356;0.6384;0.6412;0.6440;0.6468;0.6496;0.6524;0.6552;0.6580;0.6608;0.6636;0.6664;0.6692;0.6720;0.6748;0.6776;0.6804;0.6832;0.6860;0.6888;0.6916;0.6944;0.6972;0.7000;0.7028;0.7056;0.7084;0.7112;0.7140;0.7168;0.7196;0.7224;0.7252;0.7280;0.7308;0.7336;0.7364;0.7392;0.7420;0.7448;0.7476;0.7504;0.7532;0.7560;0.7588;0.7616;0.7644;0.7672;0.7700;0.7728;0.7756;0.7784;0.7812;0.7840;0.7868;0.7896;0.7924;0.7952;0.7980;0.8008;0.8036;0.8064;0.8092;0.8120;0.8148;0.8176;0.8204;0.8232;0.8260;0.8288;0.8316;0.8344;0.8372;0.8400;1.0000" dur="9s" repeatCount="indefinite" calcMode="linear"/></path><circle r="5" fill="#d9480f" stroke="#fff" stroke-width="1.5"><animate attributeName="cx" values="530.0;530.8;531.6;532.4;533.2;534.0;534.8;535.6;536.4;537.2;538.0;538.8;539.6;540.4;541.2;542.0;542.8;543.6;544.4;545.2;546.0;546.8;547.6;548.4;549.2;550.0;550.8;551.6;552.4;553.2;554.0;554.8;555.6;556.4;557.2;558.0;558.8;559.6;560.4;561.2;562.0;562.8;563.6;564.4;565.2;566.0;566.8;567.6;568.4;569.2;570.0;570.8;571.6;572.4;573.2;574.0;574.8;575.6;576.4;577.2;578.0;578.8;579.6;580.4;581.2;582.0;582.8;583.6;584.4;585.2;586.0;586.8;587.6;588.4;589.2;590.0;590.8;591.6;592.4;593.2;594.0;594.8;595.6;596.4;597.2;598.0;598.8;599.6;600.4;601.2;602.0;602.8;603.6;604.4;605.2;606.0;606.8;607.6;608.4;609.2;610.0;610.8;611.6;612.4;613.2;614.0;614.8;615.6;616.4;617.2;618.0;618.8;619.6;620.4;621.2;622.0;622.8;623.6;624.4;625.2;626.0;626.8;627.6;628.4;629.2;630.0;630.8;631.6;632.4;633.2;634.0;634.8;635.6;636.4;637.2;638.0;638.8;639.6;640.4;641.2;642.0;642.8;643.6;644.4;645.2;646.0;646.8;647.6;648.4;649.2;650.0;650.8;651.6;652.4;653.2;654.0;654.8;655.6;656.4;657.2;658.0;658.8;659.6;660.4;661.2;662.0;662.8;663.6;664.4;665.2;666.0;666.8;667.6;668.4;669.2;670.0;670.8;671.6;672.4;673.2;674.0;674.8;675.6;676.4;677.2;678.0;678.8;679.6;680.4;681.2;682.0;682.8;683.6;684.4;685.2;686.0;686.8;687.6;688.4;689.2;690.0;690.8;691.6;692.4;693.2;694.0;694.8;695.6;696.4;697.2;698.0;698.8;699.6;700.4;701.2;702.0;702.8;703.6;704.4;705.2;706.0;706.8;707.6;708.4;709.2;710.0;710.8;711.6;712.4;713.2;714.0;714.8;715.6;716.4;717.2;718.0;718.8;719.6;720.4;721.2;722.0;722.8;723.6;724.4;725.2;726.0;726.8;727.6;728.4;729.2;730.0;730.8;731.6;732.4;733.2;734.0;734.8;735.6;736.4;737.2;738.0;738.8;739.6;740.4;741.2;742.0;742.8;743.6;744.4;745.2;746.0;746.8;747.6;748.4;749.2;750.0;750.8;751.6;752.4;753.2;754.0;754.8;755.6;756.4;757.2;758.0;758.8;759.6;760.4;761.2;762.0;762.8;763.6;764.4;765.2;766.0;766.8;767.6;768.4;769.2;770.0;770.0" keyTimes="0.0000;0.0028;0.0056;0.0084;0.0112;0.0140;0.0168;0.0196;0.0224;0.0252;0.0280;0.0308;0.0336;0.0364;0.0392;0.0420;0.0448;0.0476;0.0504;0.0532;0.0560;0.0588;0.0616;0.0644;0.0672;0.0700;0.0728;0.0756;0.0784;0.0812;0.0840;0.0868;0.0896;0.0924;0.0952;0.0980;0.1008;0.1036;0.1064;0.1092;0.1120;0.1148;0.1176;0.1204;0.1232;0.1260;0.1288;0.1316;0.1344;0.1372;0.1400;0.1428;0.1456;0.1484;0.1512;0.1540;0.1568;0.1596;0.1624;0.1652;0.1680;0.1708;0.1736;0.1764;0.1792;0.1820;0.1848;0.1876;0.1904;0.1932;0.1960;0.1988;0.2016;0.2044;0.2072;0.2100;0.2128;0.2156;0.2184;0.2212;0.2240;0.2268;0.2296;0.2324;0.2352;0.2380;0.2408;0.2436;0.2464;0.2492;0.2520;0.2548;0.2576;0.2604;0.2632;0.2660;0.2688;0.2716;0.2744;0.2772;0.2800;0.2828;0.2856;0.2884;0.2912;0.2940;0.2968;0.2996;0.3024;0.3052;0.3080;0.3108;0.3136;0.3164;0.3192;0.3220;0.3248;0.3276;0.3304;0.3332;0.3360;0.3388;0.3416;0.3444;0.3472;0.3500;0.3528;0.3556;0.3584;0.3612;0.3640;0.3668;0.3696;0.3724;0.3752;0.3780;0.3808;0.3836;0.3864;0.3892;0.3920;0.3948;0.3976;0.4004;0.4032;0.4060;0.4088;0.4116;0.4144;0.4172;0.4200;0.4228;0.4256;0.4284;0.4312;0.4340;0.4368;0.4396;0.4424;0.4452;0.4480;0.4508;0.4536;0.4564;0.4592;0.4620;0.4648;0.4676;0.4704;0.4732;0.4760;0.4788;0.4816;0.4844;0.4872;0.4900;0.4928;0.4956;0.4984;0.5012;0.5040;0.5068;0.5096;0.5124;0.5152;0.5180;0.5208;0.5236;0.5264;0.5292;0.5320;0.5348;0.5376;0.5404;0.5432;0.5460;0.5488;0.5516;0.5544;0.5572;0.5600;0.5628;0.5656;0.5684;0.5712;0.5740;0.5768;0.5796;0.5824;0.5852;0.5880;0.5908;0.5936;0.5964;0.5992;0.6020;0.6048;0.6076;0.6104;0.6132;0.6160;0.6188;0.6216;0.6244;0.6272;0.6300;0.6328;0.6356;0.6384;0.6412;0.6440;0.6468;0.6496;0.6524;0.6552;0.6580;0.6608;0.6636;0.6664;0.6692;0.6720;0.6748;0.6776;0.6804;0.6832;0.6860;0.6888;0.6916;0.6944;0.6972;0.7000;0.7028;0.7056;0.7084;0.7112;0.7140;0.7168;0.7196;0.7224;0.7252;0.7280;0.7308;0.7336;0.7364;0.7392;0.7420;0.7448;0.7476;0.7504;0.7532;0.7560;0.7588;0.7616;0.7644;0.7672;0.7700;0.7728;0.7756;0.7784;0.7812;0.7840;0.7868;0.7896;0.7924;0.7952;0.7980;0.8008;0.8036;0.8064;0.8092;0.8120;0.8148;0.8176;0.8204;0.8232;0.8260;0.8288;0.8316;0.8344;0.8372;0.8400;1.0000" dur="9s" repeatCount="indefinite" calcMode="linear"/><animate attributeName="cy" values="240.0;237.2;234.4;231.7;229.0;226.4;223.8;221.3;218.8;216.3;213.9;211.6;209.2;207.0;204.7;202.5;200.4;198.3;196.2;194.1;192.1;190.2;188.2;186.3;184.5;182.6;180.8;179.1;177.3;175.6;173.9;172.3;170.7;169.1;167.5;166.0;164.5;163.0;161.6;160.1;158.7;157.4;156.0;154.7;153.4;152.1;150.8;149.6;148.4;147.2;146.0;144.9;143.8;142.7;141.6;140.5;139.5;138.4;137.4;136.4;135.4;134.5;133.5;132.6;131.7;130.8;129.9;129.1;128.2;127.4;126.6;125.8;125.0;124.2;123.5;122.7;122.0;121.3;120.6;119.9;119.2;118.5;117.9;117.2;116.6;116.0;115.3;114.7;114.1;113.6;113.0;112.4;111.9;111.4;110.8;110.3;109.8;109.3;108.8;108.3;107.8;107.4;106.9;106.5;106.0;105.6;105.2;104.7;104.3;103.9;103.5;103.1;102.8;102.4;102.0;101.6;101.3;100.9;100.6;100.3;99.9;99.6;99.3;99.0;98.7;98.4;98.1;97.8;97.5;97.2;96.9;96.6;96.4;96.1;95.9;95.6;95.4;95.1;94.9;94.6;94.4;94.2;94.0;93.7;93.5;93.3;93.1;92.9;92.7;92.5;92.3;92.1;91.9;91.7;91.6;91.4;91.2;91.0;90.9;90.7;90.6;90.4;90.2;90.1;89.9;89.8;89.6;89.5;89.4;89.2;89.1;89.0;88.8;88.7;88.6;88.5;88.3;88.2;88.1;88.0;87.9;87.8;87.6;87.5;87.4;87.3;87.2;87.1;87.0;86.9;86.8;86.8;86.7;86.6;86.5;86.4;86.3;86.2;86.2;86.1;86.0;85.9;85.8;85.8;85.7;85.6;85.6;85.5;85.4;85.3;85.3;85.2;85.2;85.1;85.0;85.0;84.9;84.9;84.8;84.7;84.7;84.6;84.6;84.5;84.5;84.4;84.4;84.3;84.3;84.2;84.2;84.1;84.1;84.1;84.0;84.0;83.9;83.9;83.8;83.8;83.8;83.7;83.7;83.7;83.6;83.6;83.6;83.5;83.5;83.5;83.4;83.4;83.4;83.3;83.3;83.3;83.2;83.2;83.2;83.2;83.1;83.1;83.1;83.1;83.0;83.0;83.0;83.0;82.9;82.9;82.9;82.9;82.9;82.8;82.8;82.8;82.8;82.7;82.7;82.7;82.7;82.7;82.7;82.6;82.6;82.6;82.6;82.6;82.6;82.5;82.5;82.5;82.5;82.5;82.5;82.4;82.4;82.4;82.4;82.4;82.4;82.4" keyTimes="0.0000;0.0028;0.0056;0.0084;0.0112;0.0140;0.0168;0.0196;0.0224;0.0252;0.0280;0.0308;0.0336;0.0364;0.0392;0.0420;0.0448;0.0476;0.0504;0.0532;0.0560;0.0588;0.0616;0.0644;0.0672;0.0700;0.0728;0.0756;0.0784;0.0812;0.0840;0.0868;0.0896;0.0924;0.0952;0.0980;0.1008;0.1036;0.1064;0.1092;0.1120;0.1148;0.1176;0.1204;0.1232;0.1260;0.1288;0.1316;0.1344;0.1372;0.1400;0.1428;0.1456;0.1484;0.1512;0.1540;0.1568;0.1596;0.1624;0.1652;0.1680;0.1708;0.1736;0.1764;0.1792;0.1820;0.1848;0.1876;0.1904;0.1932;0.1960;0.1988;0.2016;0.2044;0.2072;0.2100;0.2128;0.2156;0.2184;0.2212;0.2240;0.2268;0.2296;0.2324;0.2352;0.2380;0.2408;0.2436;0.2464;0.2492;0.2520;0.2548;0.2576;0.2604;0.2632;0.2660;0.2688;0.2716;0.2744;0.2772;0.2800;0.2828;0.2856;0.2884;0.2912;0.2940;0.2968;0.2996;0.3024;0.3052;0.3080;0.3108;0.3136;0.3164;0.3192;0.3220;0.3248;0.3276;0.3304;0.3332;0.3360;0.3388;0.3416;0.3444;0.3472;0.3500;0.3528;0.3556;0.3584;0.3612;0.3640;0.3668;0.3696;0.3724;0.3752;0.3780;0.3808;0.3836;0.3864;0.3892;0.3920;0.3948;0.3976;0.4004;0.4032;0.4060;0.4088;0.4116;0.4144;0.4172;0.4200;0.4228;0.4256;0.4284;0.4312;0.4340;0.4368;0.4396;0.4424;0.4452;0.4480;0.4508;0.4536;0.4564;0.4592;0.4620;0.4648;0.4676;0.4704;0.4732;0.4760;0.4788;0.4816;0.4844;0.4872;0.4900;0.4928;0.4956;0.4984;0.5012;0.5040;0.5068;0.5096;0.5124;0.5152;0.5180;0.5208;0.5236;0.5264;0.5292;0.5320;0.5348;0.5376;0.5404;0.5432;0.5460;0.5488;0.5516;0.5544;0.5572;0.5600;0.5628;0.5656;0.5684;0.5712;0.5740;0.5768;0.5796;0.5824;0.5852;0.5880;0.5908;0.5936;0.5964;0.5992;0.6020;0.6048;0.6076;0.6104;0.6132;0.6160;0.6188;0.6216;0.6244;0.6272;0.6300;0.6328;0.6356;0.6384;0.6412;0.6440;0.6468;0.6496;0.6524;0.6552;0.6580;0.6608;0.6636;0.6664;0.6692;0.6720;0.6748;0.6776;0.6804;0.6832;0.6860;0.6888;0.6916;0.6944;0.6972;0.7000;0.7028;0.7056;0.7084;0.7112;0.7140;0.7168;0.7196;0.7224;0.7252;0.7280;0.7308;0.7336;0.7364;0.7392;0.7420;0.7448;0.7476;0.7504;0.7532;0.7560;0.7588;0.7616;0.7644;0.7672;0.7700;0.7728;0.7756;0.7784;0.7812;0.7840;0.7868;0.7896;0.7924;0.7952;0.7980;0.8008;0.8036;0.8064;0.8092;0.8120;0.8148;0.8176;0.8204;0.8232;0.8260;0.8288;0.8316;0.8344;0.8372;0.8400;1.0000" dur="9s" repeatCount="indefinite" calcMode="linear"/></circle></svg>
